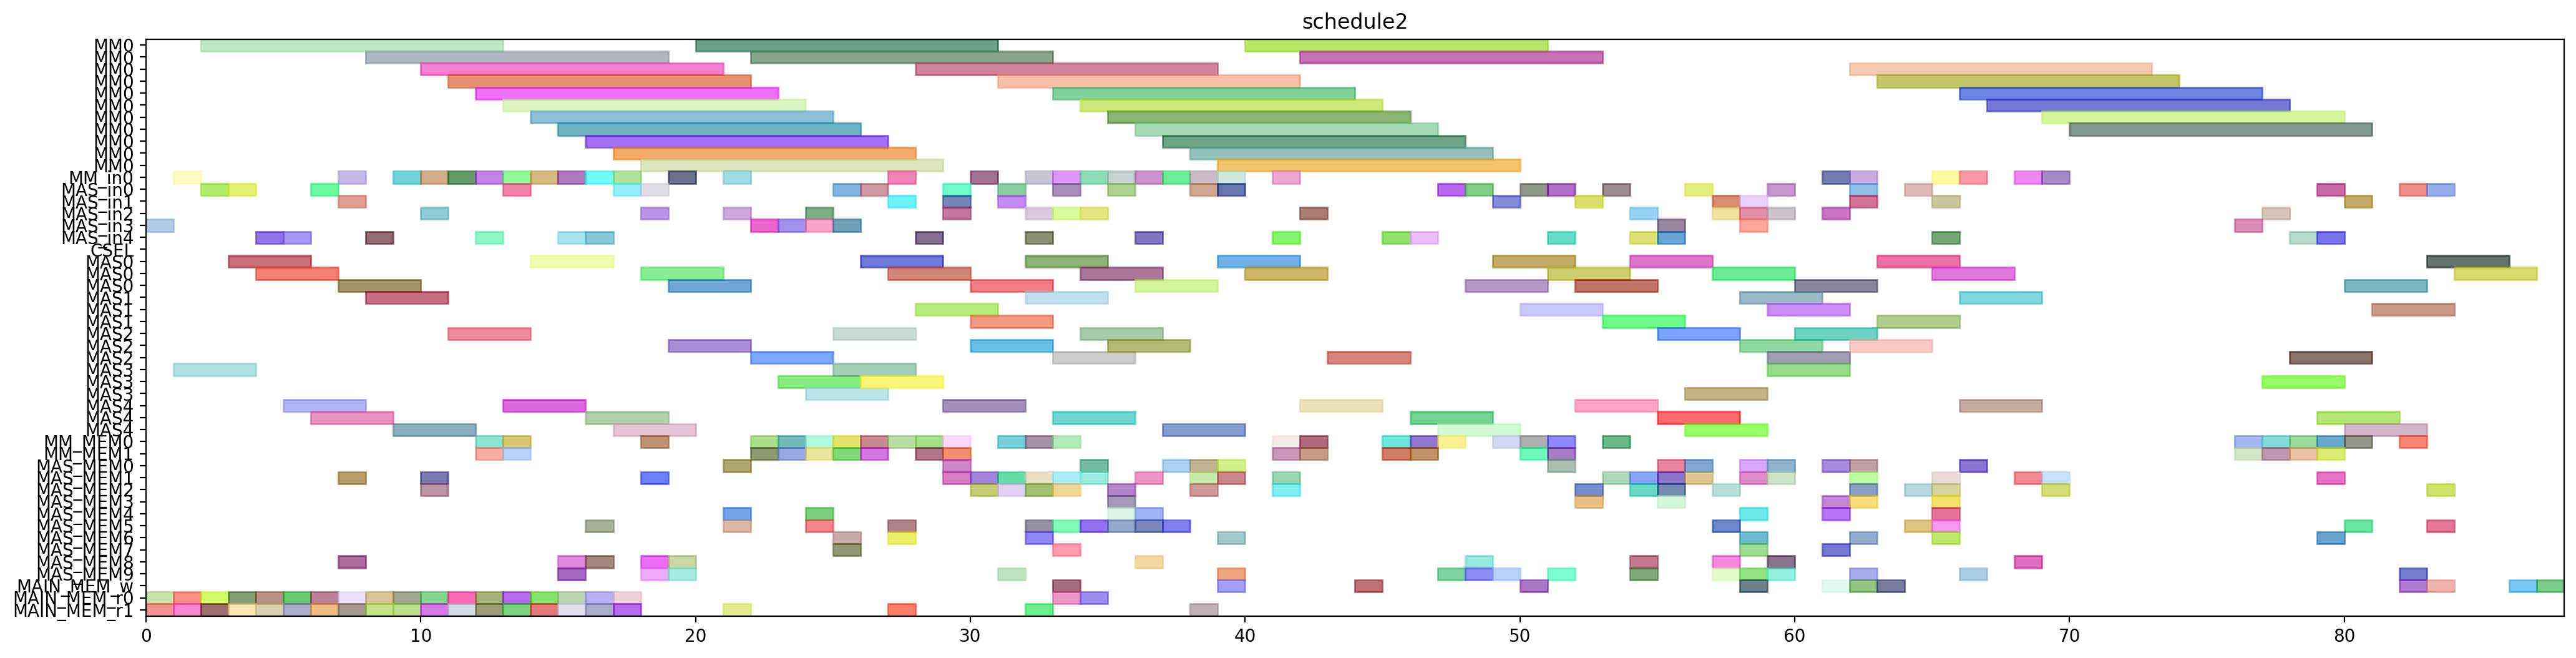

Write the Python code that produced this figure.
from pyschedule import Scenario, solvers, plotters, alt


def solve():
	horizon = 170
	S = Scenario("schedule2", horizon=horizon)

	# resource
	MM = S.Resources('MM', num=1, size=11)
	MM_in = S.Resources('MM_in', num=1)
	MAS_in = S.Resources('MAS_in', num=5)
	CSEL = S.Resource('CSEL')
	MAS = S.Resources('MAS', num=5, size=3, periods=range(1, horizon))
	MM_MEM = S.Resources('MM_MEM', num=2)
	MAS_MEM = S.Resources('MAS_MEM', num=10)
	MAIN_MEM_w = S.Resource('MAIN_MEM_w', size=1)
	MAIN_MEM_r = S.Resources('MAIN_MEM_r', num=2)

	# result of previous scheduling
	t10_t3_in = S.Task('t10_t3_in', length=1, delay_cost=1)
	S += t10_t3_in >= 0
	t10_t3_in += MAS_in[3]

	t10_t3_mem0 = S.Task('t10_t3_mem0', length=1, delay_cost=1)
	S += t10_t3_mem0 >= 0
	t10_t3_mem0 += MAIN_MEM_r[0]

	t10_t3_mem1 = S.Task('t10_t3_mem1', length=1, delay_cost=1)
	S += t10_t3_mem1 >= 0
	t10_t3_mem1 += MAIN_MEM_r[1]

	t10_t3 = S.Task('t10_t3', length=3, delay_cost=1)
	S += t10_t3 >= 1
	t10_t3 += MAS[3]

	t7_t3_in = S.Task('t7_t3_in', length=1, delay_cost=1)
	S += t7_t3_in >= 1
	t7_t3_in += MM_in[0]

	t7_t3_mem0 = S.Task('t7_t3_mem0', length=1, delay_cost=1)
	S += t7_t3_mem0 >= 1
	t7_t3_mem0 += MAIN_MEM_r[0]

	t7_t3_mem1 = S.Task('t7_t3_mem1', length=1, delay_cost=1)
	S += t7_t3_mem1 >= 1
	t7_t3_mem1 += MAIN_MEM_r[1]

	t7_t1_in = S.Task('t7_t1_in', length=1, delay_cost=1)
	S += t7_t1_in >= 2
	t7_t1_in += MAS_in[0]

	t7_t1_mem0 = S.Task('t7_t1_mem0', length=1, delay_cost=1)
	S += t7_t1_mem0 >= 2
	t7_t1_mem0 += MAIN_MEM_r[0]

	t7_t1_mem1 = S.Task('t7_t1_mem1', length=1, delay_cost=1)
	S += t7_t1_mem1 >= 2
	t7_t1_mem1 += MAIN_MEM_r[1]

	t7_t3 = S.Task('t7_t3', length=11, delay_cost=1)
	S += t7_t3 >= 2
	t7_t3 += MM[0]

	t1_t1_in = S.Task('t1_t1_in', length=1, delay_cost=1)
	S += t1_t1_in >= 3
	t1_t1_in += MAS_in[0]

	t1_t1_mem0 = S.Task('t1_t1_mem0', length=1, delay_cost=1)
	S += t1_t1_mem0 >= 3
	t1_t1_mem0 += MAIN_MEM_r[0]

	t1_t1_mem1 = S.Task('t1_t1_mem1', length=1, delay_cost=1)
	S += t1_t1_mem1 >= 3
	t1_t1_mem1 += MAIN_MEM_r[1]

	t7_t1 = S.Task('t7_t1', length=3, delay_cost=1)
	S += t7_t1 >= 3
	t7_t1 += MAS[0]

	t1_t1 = S.Task('t1_t1', length=3, delay_cost=1)
	S += t1_t1 >= 4
	t1_t1 += MAS[0]

	t7_t0_in = S.Task('t7_t0_in', length=1, delay_cost=1)
	S += t7_t0_in >= 4
	t7_t0_in += MAS_in[4]

	t7_t0_mem0 = S.Task('t7_t0_mem0', length=1, delay_cost=1)
	S += t7_t0_mem0 >= 4
	t7_t0_mem0 += MAIN_MEM_r[0]

	t7_t0_mem1 = S.Task('t7_t0_mem1', length=1, delay_cost=1)
	S += t7_t0_mem1 >= 4
	t7_t0_mem1 += MAIN_MEM_r[1]

	t5_t3_in = S.Task('t5_t3_in', length=1, delay_cost=1)
	S += t5_t3_in >= 5
	t5_t3_in += MAS_in[4]

	t5_t3_mem0 = S.Task('t5_t3_mem0', length=1, delay_cost=1)
	S += t5_t3_mem0 >= 5
	t5_t3_mem0 += MAIN_MEM_r[0]

	t5_t3_mem1 = S.Task('t5_t3_mem1', length=1, delay_cost=1)
	S += t5_t3_mem1 >= 5
	t5_t3_mem1 += MAIN_MEM_r[1]

	t7_t0 = S.Task('t7_t0', length=3, delay_cost=1)
	S += t7_t0 >= 5
	t7_t0 += MAS[4]

	t10_t2_in = S.Task('t10_t2_in', length=1, delay_cost=1)
	S += t10_t2_in >= 6
	t10_t2_in += MAS_in[0]

	t10_t2_mem0 = S.Task('t10_t2_mem0', length=1, delay_cost=1)
	S += t10_t2_mem0 >= 6
	t10_t2_mem0 += MAIN_MEM_r[0]

	t10_t2_mem1 = S.Task('t10_t2_mem1', length=1, delay_cost=1)
	S += t10_t2_mem1 >= 6
	t10_t2_mem1 += MAIN_MEM_r[1]

	t5_t3 = S.Task('t5_t3', length=3, delay_cost=1)
	S += t5_t3 >= 6
	t5_t3 += MAS[4]

	t10_t2 = S.Task('t10_t2', length=3, delay_cost=1)
	S += t10_t2 >= 7
	t10_t2 += MAS[0]

	t1_t0_in = S.Task('t1_t0_in', length=1, delay_cost=1)
	S += t1_t0_in >= 7
	t1_t0_in += MAS_in[1]

	t1_t0_mem0 = S.Task('t1_t0_mem0', length=1, delay_cost=1)
	S += t1_t0_mem0 >= 7
	t1_t0_mem0 += MAIN_MEM_r[0]

	t1_t0_mem1 = S.Task('t1_t0_mem1', length=1, delay_cost=1)
	S += t1_t0_mem1 >= 7
	t1_t0_mem1 += MAIN_MEM_r[1]

	t7_t2_in = S.Task('t7_t2_in', length=1, delay_cost=1)
	S += t7_t2_in >= 7
	t7_t2_in += MM_in[0]

	t7_t2_mem0 = S.Task('t7_t2_mem0', length=1, delay_cost=1)
	S += t7_t2_mem0 >= 7
	t7_t2_mem0 += MAS_MEM[8]

	t7_t2_mem1 = S.Task('t7_t2_mem1', length=1, delay_cost=1)
	S += t7_t2_mem1 >= 7
	t7_t2_mem1 += MAS_MEM[1]

	t0_t0_in = S.Task('t0_t0_in', length=1, delay_cost=1)
	S += t0_t0_in >= 8
	t0_t0_in += MAS_in[4]

	t0_t0_mem0 = S.Task('t0_t0_mem0', length=1, delay_cost=1)
	S += t0_t0_mem0 >= 8
	t0_t0_mem0 += MAIN_MEM_r[0]

	t0_t0_mem1 = S.Task('t0_t0_mem1', length=1, delay_cost=1)
	S += t0_t0_mem1 >= 8
	t0_t0_mem1 += MAIN_MEM_r[1]

	t1_t0 = S.Task('t1_t0', length=3, delay_cost=1)
	S += t1_t0 >= 8
	t1_t0 += MAS[1]

	t7_t2 = S.Task('t7_t2', length=11, delay_cost=1)
	S += t7_t2 >= 8
	t7_t2 += MM[0]

	t0_t0 = S.Task('t0_t0', length=3, delay_cost=1)
	S += t0_t0 >= 9
	t0_t0 += MAS[4]

	t5_t0_in = S.Task('t5_t0_in', length=1, delay_cost=1)
	S += t5_t0_in >= 9
	t5_t0_in += MM_in[0]

	t5_t0_mem0 = S.Task('t5_t0_mem0', length=1, delay_cost=1)
	S += t5_t0_mem0 >= 9
	t5_t0_mem0 += MAIN_MEM_r[0]

	t5_t0_mem1 = S.Task('t5_t0_mem1', length=1, delay_cost=1)
	S += t5_t0_mem1 >= 9
	t5_t0_mem1 += MAIN_MEM_r[1]

	t0_t1_in = S.Task('t0_t1_in', length=1, delay_cost=1)
	S += t0_t1_in >= 10
	t0_t1_in += MAS_in[2]

	t0_t1_mem0 = S.Task('t0_t1_mem0', length=1, delay_cost=1)
	S += t0_t1_mem0 >= 10
	t0_t1_mem0 += MAIN_MEM_r[0]

	t0_t1_mem1 = S.Task('t0_t1_mem1', length=1, delay_cost=1)
	S += t0_t1_mem1 >= 10
	t0_t1_mem1 += MAIN_MEM_r[1]

	t1_t2_in = S.Task('t1_t2_in', length=1, delay_cost=1)
	S += t1_t2_in >= 10
	t1_t2_in += MM_in[0]

	t1_t2_mem0 = S.Task('t1_t2_mem0', length=1, delay_cost=1)
	S += t1_t2_mem0 >= 10
	t1_t2_mem0 += MAS_MEM[2]

	t1_t2_mem1 = S.Task('t1_t2_mem1', length=1, delay_cost=1)
	S += t1_t2_mem1 >= 10
	t1_t2_mem1 += MAS_MEM[1]

	t5_t0 = S.Task('t5_t0', length=11, delay_cost=1)
	S += t5_t0 >= 10
	t5_t0 += MM[0]

	t0_t1 = S.Task('t0_t1', length=3, delay_cost=1)
	S += t0_t1 >= 11
	t0_t1 += MAS[2]

	t1_t2 = S.Task('t1_t2', length=11, delay_cost=1)
	S += t1_t2 >= 11
	t1_t2 += MM[0]

	t5_t1_in = S.Task('t5_t1_in', length=1, delay_cost=1)
	S += t5_t1_in >= 11
	t5_t1_in += MM_in[0]

	t5_t1_mem0 = S.Task('t5_t1_mem0', length=1, delay_cost=1)
	S += t5_t1_mem0 >= 11
	t5_t1_mem0 += MAIN_MEM_r[0]

	t5_t1_mem1 = S.Task('t5_t1_mem1', length=1, delay_cost=1)
	S += t5_t1_mem1 >= 11
	t5_t1_mem1 += MAIN_MEM_r[1]

	t10_t0_in = S.Task('t10_t0_in', length=1, delay_cost=1)
	S += t10_t0_in >= 12
	t10_t0_in += MM_in[0]

	t10_t0_mem0 = S.Task('t10_t0_mem0', length=1, delay_cost=1)
	S += t10_t0_mem0 >= 12
	t10_t0_mem0 += MAIN_MEM_r[0]

	t10_t0_mem1 = S.Task('t10_t0_mem1', length=1, delay_cost=1)
	S += t10_t0_mem1 >= 12
	t10_t0_mem1 += MAIN_MEM_r[1]

	t5_t1 = S.Task('t5_t1', length=11, delay_cost=1)
	S += t5_t1 >= 12
	t5_t1 += MM[0]

	t71_in = S.Task('t71_in', length=1, delay_cost=1)
	S += t71_in >= 12
	t71_in += MAS_in[4]

	t71_mem0 = S.Task('t71_mem0', length=1, delay_cost=1)
	S += t71_mem0 >= 12
	t71_mem0 += MM_MEM[0]

	t71_mem1 = S.Task('t71_mem1', length=1, delay_cost=1)
	S += t71_mem1 >= 12
	t71_mem1 += MM_MEM[1]

	t0_t3_in = S.Task('t0_t3_in', length=1, delay_cost=1)
	S += t0_t3_in >= 13
	t0_t3_in += MM_in[0]

	t0_t3_mem0 = S.Task('t0_t3_mem0', length=1, delay_cost=1)
	S += t0_t3_mem0 >= 13
	t0_t3_mem0 += MAIN_MEM_r[0]

	t0_t3_mem1 = S.Task('t0_t3_mem1', length=1, delay_cost=1)
	S += t0_t3_mem1 >= 13
	t0_t3_mem1 += MAIN_MEM_r[1]

	t10_t0 = S.Task('t10_t0', length=11, delay_cost=1)
	S += t10_t0 >= 13
	t10_t0 += MM[0]

	t71 = S.Task('t71', length=3, delay_cost=1)
	S += t71 >= 13
	t71 += MAS[4]

	t7_t5_in = S.Task('t7_t5_in', length=1, delay_cost=1)
	S += t7_t5_in >= 13
	t7_t5_in += MAS_in[0]

	t7_t5_mem0 = S.Task('t7_t5_mem0', length=1, delay_cost=1)
	S += t7_t5_mem0 >= 13
	t7_t5_mem0 += MM_MEM[0]

	t7_t5_mem1 = S.Task('t7_t5_mem1', length=1, delay_cost=1)
	S += t7_t5_mem1 >= 13
	t7_t5_mem1 += MM_MEM[1]

	t0_t3 = S.Task('t0_t3', length=11, delay_cost=1)
	S += t0_t3 >= 14
	t0_t3 += MM[0]

	t1_t3_in = S.Task('t1_t3_in', length=1, delay_cost=1)
	S += t1_t3_in >= 14
	t1_t3_in += MM_in[0]

	t1_t3_mem0 = S.Task('t1_t3_mem0', length=1, delay_cost=1)
	S += t1_t3_mem0 >= 14
	t1_t3_mem0 += MAIN_MEM_r[0]

	t1_t3_mem1 = S.Task('t1_t3_mem1', length=1, delay_cost=1)
	S += t1_t3_mem1 >= 14
	t1_t3_mem1 += MAIN_MEM_r[1]

	t7_t5 = S.Task('t7_t5', length=3, delay_cost=1)
	S += t7_t5 >= 14
	t7_t5 += MAS[0]

	t10_t1_in = S.Task('t10_t1_in', length=1, delay_cost=1)
	S += t10_t1_in >= 15
	t10_t1_in += MM_in[0]

	t10_t1_mem0 = S.Task('t10_t1_mem0', length=1, delay_cost=1)
	S += t10_t1_mem0 >= 15
	t10_t1_mem0 += MAIN_MEM_r[0]

	t10_t1_mem1 = S.Task('t10_t1_mem1', length=1, delay_cost=1)
	S += t10_t1_mem1 >= 15
	t10_t1_mem1 += MAIN_MEM_r[1]

	t1_t3 = S.Task('t1_t3', length=11, delay_cost=1)
	S += t1_t3 >= 15
	t1_t3 += MM[0]

	t81_in = S.Task('t81_in', length=1, delay_cost=1)
	S += t81_in >= 15
	t81_in += MAS_in[4]

	t81_mem0 = S.Task('t81_mem0', length=1, delay_cost=1)
	S += t81_mem0 >= 15
	t81_mem0 += MAS_MEM[8]

	t81_mem1 = S.Task('t81_mem1', length=1, delay_cost=1)
	S += t81_mem1 >= 15
	t81_mem1 += MAS_MEM[9]

	t0_t2_in = S.Task('t0_t2_in', length=1, delay_cost=1)
	S += t0_t2_in >= 16
	t0_t2_in += MM_in[0]

	t0_t2_mem0 = S.Task('t0_t2_mem0', length=1, delay_cost=1)
	S += t0_t2_mem0 >= 16
	t0_t2_mem0 += MAS_MEM[8]

	t0_t2_mem1 = S.Task('t0_t2_mem1', length=1, delay_cost=1)
	S += t0_t2_mem1 >= 16
	t0_t2_mem1 += MAS_MEM[5]

	t10_t1 = S.Task('t10_t1', length=11, delay_cost=1)
	S += t10_t1 >= 16
	t10_t1 += MM[0]

	t5_t2_in = S.Task('t5_t2_in', length=1, delay_cost=1)
	S += t5_t2_in >= 16
	t5_t2_in += MAS_in[4]

	t5_t2_mem0 = S.Task('t5_t2_mem0', length=1, delay_cost=1)
	S += t5_t2_mem0 >= 16
	t5_t2_mem0 += MAIN_MEM_r[0]

	t5_t2_mem1 = S.Task('t5_t2_mem1', length=1, delay_cost=1)
	S += t5_t2_mem1 >= 16
	t5_t2_mem1 += MAIN_MEM_r[1]

	t81 = S.Task('t81', length=3, delay_cost=1)
	S += t81 >= 16
	t81 += MAS[4]

	t0_t2 = S.Task('t0_t2', length=11, delay_cost=1)
	S += t0_t2 >= 17
	t0_t2 += MM[0]

	t10_t4_in = S.Task('t10_t4_in', length=1, delay_cost=1)
	S += t10_t4_in >= 17
	t10_t4_in += MM_in[0]

	t2_t2_in = S.Task('t2_t2_in', length=1, delay_cost=1)
	S += t2_t2_in >= 17
	t2_t2_in += MAS_in[0]

	t2_t2_mem0 = S.Task('t2_t2_mem0', length=1, delay_cost=1)
	S += t2_t2_mem0 >= 17
	t2_t2_mem0 += MAIN_MEM_r[0]

	t2_t2_mem1 = S.Task('t2_t2_mem1', length=1, delay_cost=1)
	S += t2_t2_mem1 >= 17
	t2_t2_mem1 += MAIN_MEM_r[1]

	t5_t2 = S.Task('t5_t2', length=3, delay_cost=1)
	S += t5_t2 >= 17
	t5_t2 += MAS[4]

	t10_t4 = S.Task('t10_t4', length=11, delay_cost=1)
	S += t10_t4 >= 18
	t10_t4 += MM[0]

	t2_t2 = S.Task('t2_t2', length=3, delay_cost=1)
	S += t2_t2 >= 18
	t2_t2 += MAS[0]

	t70_in = S.Task('t70_in', length=1, delay_cost=1)
	S += t70_in >= 18
	t70_in += MAS_in[2]

	t70_mem0 = S.Task('t70_mem0', length=1, delay_cost=1)
	S += t70_mem0 >= 18
	t70_mem0 += MM_MEM[0]

	t70_mem1 = S.Task('t70_mem1', length=1, delay_cost=1)
	S += t70_mem1 >= 18
	t70_mem1 += MAS_MEM[1]

	t91_in = S.Task('t91_in', length=1, delay_cost=1)
	S += t91_in >= 18
	t91_in += MAS_in[0]

	t91_mem0 = S.Task('t91_mem0', length=1, delay_cost=1)
	S += t91_mem0 >= 18
	t91_mem0 += MAS_MEM[8]

	t91_mem1 = S.Task('t91_mem1', length=1, delay_cost=1)
	S += t91_mem1 >= 18
	t91_mem1 += MAS_MEM[9]

	t5_t4_in = S.Task('t5_t4_in', length=1, delay_cost=1)
	S += t5_t4_in >= 19
	t5_t4_in += MM_in[0]

	t5_t4_mem0 = S.Task('t5_t4_mem0', length=1, delay_cost=1)
	S += t5_t4_mem0 >= 19
	t5_t4_mem0 += MAS_MEM[8]

	t5_t4_mem1 = S.Task('t5_t4_mem1', length=1, delay_cost=1)
	S += t5_t4_mem1 >= 19
	t5_t4_mem1 += MAS_MEM[9]

	t70 = S.Task('t70', length=3, delay_cost=1)
	S += t70 >= 19
	t70 += MAS[2]

	t91 = S.Task('t91', length=3, delay_cost=1)
	S += t91 >= 19
	t91 += MAS[0]

	t5_t4 = S.Task('t5_t4', length=11, delay_cost=1)
	S += t5_t4 >= 20
	t5_t4 += MM[0]

	c201_in = S.Task('c201_in', length=1, delay_cost=1)
	S += c201_in >= 21
	c201_in += MM_in[0]

	c201_mem0 = S.Task('c201_mem0', length=1, delay_cost=1)
	S += c201_mem0 >= 21
	c201_mem0 += MAS_MEM[0]

	c201_mem1 = S.Task('c201_mem1', length=1, delay_cost=1)
	S += c201_mem1 >= 21
	c201_mem1 += MAIN_MEM_r[1]

	t80_in = S.Task('t80_in', length=1, delay_cost=1)
	S += t80_in >= 21
	t80_in += MAS_in[2]

	t80_mem0 = S.Task('t80_mem0', length=1, delay_cost=1)
	S += t80_mem0 >= 21
	t80_mem0 += MAS_MEM[4]

	t80_mem1 = S.Task('t80_mem1', length=1, delay_cost=1)
	S += t80_mem1 >= 21
	t80_mem1 += MAS_MEM[5]

	c201 = S.Task('c201', length=11, delay_cost=1)
	S += c201 >= 22
	c201 += MM[0]

	t50_in = S.Task('t50_in', length=1, delay_cost=1)
	S += t50_in >= 22
	t50_in += MAS_in[3]

	t50_mem0 = S.Task('t50_mem0', length=1, delay_cost=1)
	S += t50_mem0 >= 22
	t50_mem0 += MM_MEM[0]

	t50_mem1 = S.Task('t50_mem1', length=1, delay_cost=1)
	S += t50_mem1 >= 22
	t50_mem1 += MM_MEM[1]

	t80 = S.Task('t80', length=3, delay_cost=1)
	S += t80 >= 22
	t80 += MAS[2]

	t50 = S.Task('t50', length=3, delay_cost=1)
	S += t50 >= 23
	t50 += MAS[3]

	t5_t5_in = S.Task('t5_t5_in', length=1, delay_cost=1)
	S += t5_t5_in >= 23
	t5_t5_in += MAS_in[3]

	t5_t5_mem0 = S.Task('t5_t5_mem0', length=1, delay_cost=1)
	S += t5_t5_mem0 >= 23
	t5_t5_mem0 += MM_MEM[0]

	t5_t5_mem1 = S.Task('t5_t5_mem1', length=1, delay_cost=1)
	S += t5_t5_mem1 >= 23
	t5_t5_mem1 += MM_MEM[1]

	t0_t5_in = S.Task('t0_t5_in', length=1, delay_cost=1)
	S += t0_t5_in >= 24
	t0_t5_in += MAS_in[2]

	t0_t5_mem0 = S.Task('t0_t5_mem0', length=1, delay_cost=1)
	S += t0_t5_mem0 >= 24
	t0_t5_mem0 += MM_MEM[0]

	t0_t5_mem1 = S.Task('t0_t5_mem1', length=1, delay_cost=1)
	S += t0_t5_mem1 >= 24
	t0_t5_mem1 += MM_MEM[1]

	t5_t5 = S.Task('t5_t5', length=3, delay_cost=1)
	S += t5_t5 >= 24
	t5_t5 += MAS[3]

	t90_in = S.Task('t90_in', length=1, delay_cost=1)
	S += t90_in >= 24
	t90_in += MAS_in[3]

	t90_mem0 = S.Task('t90_mem0', length=1, delay_cost=1)
	S += t90_mem0 >= 24
	t90_mem0 += MAS_MEM[4]

	t90_mem1 = S.Task('t90_mem1', length=1, delay_cost=1)
	S += t90_mem1 >= 24
	t90_mem1 += MAS_MEM[5]

	t01_in = S.Task('t01_in', length=1, delay_cost=1)
	S += t01_in >= 25
	t01_in += MAS_in[0]

	t01_mem0 = S.Task('t01_mem0', length=1, delay_cost=1)
	S += t01_mem0 >= 25
	t01_mem0 += MM_MEM[0]

	t01_mem1 = S.Task('t01_mem1', length=1, delay_cost=1)
	S += t01_mem1 >= 25
	t01_mem1 += MM_MEM[1]

	t0_t5 = S.Task('t0_t5', length=3, delay_cost=1)
	S += t0_t5 >= 25
	t0_t5 += MAS[2]

	t60_in = S.Task('t60_in', length=1, delay_cost=1)
	S += t60_in >= 25
	t60_in += MAS_in[3]

	t60_mem0 = S.Task('t60_mem0', length=1, delay_cost=1)
	S += t60_mem0 >= 25
	t60_mem0 += MAS_MEM[6]

	t60_mem1 = S.Task('t60_mem1', length=1, delay_cost=1)
	S += t60_mem1 >= 25
	t60_mem1 += MAS_MEM[7]

	t90 = S.Task('t90', length=3, delay_cost=1)
	S += t90 >= 25
	t90 += MAS[3]

	t01 = S.Task('t01', length=3, delay_cost=1)
	S += t01 >= 26
	t01 += MAS[0]

	t60 = S.Task('t60', length=3, delay_cost=1)
	S += t60 >= 26
	t60 += MAS[3]

	t00_in = S.Task('t00_in', length=1, delay_cost=1)
	S += t00_in >= 27
	t00_in += MAS_in[1]

	t00_mem0 = S.Task('t00_mem0', length=1, delay_cost=1)
	S += t00_mem0 >= 27
	t00_mem0 += MM_MEM[0]

	t00_mem1 = S.Task('t00_mem1', length=1, delay_cost=1)
	S += t00_mem1 >= 27
	t00_mem1 += MAS_MEM[5]

	t00 = S.Task('t00', length=3, delay_cost=1)
	S += t00 >= 28
	t00 += MAS[1]

	t1_t5_in = S.Task('t1_t5_in', length=1, delay_cost=1)
	S += t1_t5_in >= 28
	t1_t5_in += MAS_in[4]

	t1_t5_mem0 = S.Task('t1_t5_mem0', length=1, delay_cost=1)
	S += t1_t5_mem0 >= 28
	t1_t5_mem0 += MM_MEM[0]

	t1_t5_mem1 = S.Task('t1_t5_mem1', length=1, delay_cost=1)
	S += t1_t5_mem1 >= 28
	t1_t5_mem1 += MM_MEM[1]

	t10_t5_in = S.Task('t10_t5_in', length=1, delay_cost=1)
	S += t10_t5_in >= 29
	t10_t5_in += MAS_in[2]

	t1_t5 = S.Task('t1_t5', length=3, delay_cost=1)
	S += t1_t5 >= 29
	t1_t5 += MAS[4]

	t10_t5 = S.Task('t10_t5', length=3, delay_cost=1)
	S += t10_t5 >= 30
	t10_t5 += MAS[2]

	t18_t3_in = S.Task('t18_t3_in', length=1, delay_cost=1)
	S += t18_t3_in >= 30
	t18_t3_in += MM_in[0]

	t18_t3_mem0 = S.Task('t18_t3_mem0', length=1, delay_cost=1)
	S += t18_t3_mem0 >= 30
	t18_t3_mem0 += MAS_MEM[2]

	t18_t3_mem1 = S.Task('t18_t3_mem1', length=1, delay_cost=1)
	S += t18_t3_mem1 >= 30
	t18_t3_mem1 += MAS_MEM[1]

	t12_t2_in = S.Task('t12_t2_in', length=1, delay_cost=1)
	S += t12_t2_in >= 31
	t12_t2_in += MAS_in[1]

	t12_t2_mem0 = S.Task('t12_t2_mem0', length=1, delay_cost=1)
	S += t12_t2_mem0 >= 31
	t12_t2_mem0 += MAS_MEM[2]

	t12_t2_mem1 = S.Task('t12_t2_mem1', length=1, delay_cost=1)
	S += t12_t2_mem1 >= 31
	t12_t2_mem1 += MAS_MEM[1]

	t18_t3 = S.Task('t18_t3', length=11, delay_cost=1)
	S += t18_t3 >= 31
	t18_t3 += MM[0]

	c010_in = S.Task('c010_in', length=1, delay_cost=1)
	S += c010_in >= 32
	c010_in += MM_in[0]

	c010_mem0 = S.Task('c010_mem0', length=1, delay_cost=1)
	S += c010_mem0 >= 32
	c010_mem0 += MAS_MEM[6]

	c010_mem1 = S.Task('c010_mem1', length=1, delay_cost=1)
	S += c010_mem1 >= 32
	c010_mem1 += MAIN_MEM_r[1]

	t12_t2 = S.Task('t12_t2', length=3, delay_cost=1)
	S += t12_t2 >= 32
	t12_t2 += MAS[1]

	t18_t0_in = S.Task('t18_t0_in', length=1, delay_cost=1)
	S += t18_t0_in >= 32
	t18_t0_in += MAS_in[4]

	t18_t0_mem0 = S.Task('t18_t0_mem0', length=1, delay_cost=1)
	S += t18_t0_mem0 >= 32
	t18_t0_mem0 += MAS_MEM[2]

	t18_t0_mem1 = S.Task('t18_t0_mem1', length=1, delay_cost=1)
	S += t18_t0_mem1 >= 32
	t18_t0_mem1 += MAS_MEM[1]

	c010 = S.Task('c010', length=11, delay_cost=1)
	S += c010 >= 33
	c010 += MM[0]

	c201_w = S.Task('c201_w', length=1, delay_cost=1)
	S += c201_w >= 33
	c201_w += MAIN_MEM_w

	t18_t0 = S.Task('t18_t0', length=3, delay_cost=1)
	S += t18_t0 >= 33
	t18_t0 += MAS[4]

	t18_t1_in = S.Task('t18_t1_in', length=1, delay_cost=1)
	S += t18_t1_in >= 33
	t18_t1_in += MAS_in[0]

	t18_t1_mem0 = S.Task('t18_t1_mem0', length=1, delay_cost=1)
	S += t18_t1_mem0 >= 33
	t18_t1_mem0 += MAS_MEM[2]

	t18_t1_mem1 = S.Task('t18_t1_mem1', length=1, delay_cost=1)
	S += t18_t1_mem1 >= 33
	t18_t1_mem1 += MAS_MEM[1]

	t2_t1_in = S.Task('t2_t1_in', length=1, delay_cost=1)
	S += t2_t1_in >= 33
	t2_t1_in += MM_in[0]

	t2_t1_mem0 = S.Task('t2_t1_mem0', length=1, delay_cost=1)
	S += t2_t1_mem0 >= 33
	t2_t1_mem0 += MAIN_MEM_r[0]

	t2_t1_mem1 = S.Task('t2_t1_mem1', length=1, delay_cost=1)
	S += t2_t1_mem1 >= 33
	t2_t1_mem1 += MAS_MEM[5]

	t51_in = S.Task('t51_in', length=1, delay_cost=1)
	S += t51_in >= 33
	t51_in += MAS_in[2]

	t51_mem0 = S.Task('t51_mem0', length=1, delay_cost=1)
	S += t51_mem0 >= 33
	t51_mem0 += MM_MEM[0]

	t51_mem1 = S.Task('t51_mem1', length=1, delay_cost=1)
	S += t51_mem1 >= 33
	t51_mem1 += MAS_MEM[7]

	t18_t1 = S.Task('t18_t1', length=3, delay_cost=1)
	S += t18_t1 >= 34
	t18_t1 += MAS[0]

	t2_t0_in = S.Task('t2_t0_in', length=1, delay_cost=1)
	S += t2_t0_in >= 34
	t2_t0_in += MM_in[0]

	t2_t0_mem0 = S.Task('t2_t0_mem0', length=1, delay_cost=1)
	S += t2_t0_mem0 >= 34
	t2_t0_mem0 += MAIN_MEM_r[0]

	t2_t0_mem1 = S.Task('t2_t0_mem1', length=1, delay_cost=1)
	S += t2_t0_mem1 >= 34
	t2_t0_mem1 += MAS_MEM[1]

	t2_t1 = S.Task('t2_t1', length=11, delay_cost=1)
	S += t2_t1 >= 34
	t2_t1 += MM[0]

	t2_t3_in = S.Task('t2_t3_in', length=1, delay_cost=1)
	S += t2_t3_in >= 34
	t2_t3_in += MAS_in[2]

	t2_t3_mem0 = S.Task('t2_t3_mem0', length=1, delay_cost=1)
	S += t2_t3_mem0 >= 34
	t2_t3_mem0 += MAS_MEM[0]

	t2_t3_mem1 = S.Task('t2_t3_mem1', length=1, delay_cost=1)
	S += t2_t3_mem1 >= 34
	t2_t3_mem1 += MAS_MEM[5]

	t51 = S.Task('t51', length=3, delay_cost=1)
	S += t51 >= 34
	t51 += MAS[2]

	t2_t0 = S.Task('t2_t0', length=11, delay_cost=1)
	S += t2_t0 >= 35
	t2_t0 += MM[0]

	t2_t3 = S.Task('t2_t3', length=3, delay_cost=1)
	S += t2_t3 >= 35
	t2_t3 += MAS[2]

	t18_t2_in = S.Task('t18_t2_in', length=1, delay_cost=1)
	S += t18_t2_in >= 36
	t18_t2_in += MM_in[0]

	t18_t2_mem0 = S.Task('t18_t2_mem0', length=1, delay_cost=1)
	S += t18_t2_mem0 >= 36
	t18_t2_mem0 += MAS_MEM[8]

	t18_t2_mem1 = S.Task('t18_t2_mem1', length=1, delay_cost=1)
	S += t18_t2_mem1 >= 36
	t18_t2_mem1 += MAS_MEM[1]

	t61_in = S.Task('t61_in', length=1, delay_cost=1)
	S += t61_in >= 36
	t61_in += MAS_in[4]

	t61_mem0 = S.Task('t61_mem0', length=1, delay_cost=1)
	S += t61_mem0 >= 36
	t61_mem0 += MAS_MEM[4]

	t61_mem1 = S.Task('t61_mem1', length=1, delay_cost=1)
	S += t61_mem1 >= 36
	t61_mem1 += MAS_MEM[5]

	t18_t2 = S.Task('t18_t2', length=11, delay_cost=1)
	S += t18_t2 >= 37
	t18_t2 += MM[0]

	t2_t4_in = S.Task('t2_t4_in', length=1, delay_cost=1)
	S += t2_t4_in >= 37
	t2_t4_in += MM_in[0]

	t2_t4_mem0 = S.Task('t2_t4_mem0', length=1, delay_cost=1)
	S += t2_t4_mem0 >= 37
	t2_t4_mem0 += MAS_MEM[0]

	t2_t4_mem1 = S.Task('t2_t4_mem1', length=1, delay_cost=1)
	S += t2_t4_mem1 >= 37
	t2_t4_mem1 += MAS_MEM[5]

	t61 = S.Task('t61', length=3, delay_cost=1)
	S += t61 >= 37
	t61 += MAS[4]

	t2_t4 = S.Task('t2_t4', length=11, delay_cost=1)
	S += t2_t4 >= 38
	t2_t4 += MM[0]

	new_TX_t3_in = S.Task('new_TX_t3_in', length=1, delay_cost=1)
	S += new_TX_t3_in >= 39
	new_TX_t3_in += MAS_in[0]

	new_TX_t3_mem0 = S.Task('new_TX_t3_mem0', length=1, delay_cost=1)
	S += new_TX_t3_mem0 >= 39
	new_TX_t3_mem0 += MAS_MEM[6]

	new_TX_t3_mem1 = S.Task('new_TX_t3_mem1', length=1, delay_cost=1)
	S += new_TX_t3_mem1 >= 39
	new_TX_t3_mem1 += MAS_MEM[9]

	new_TX_t3 = S.Task('new_TX_t3', length=3, delay_cost=1)
	S += new_TX_t3 >= 40
	new_TX_t3 += MAS[0]

	t18_t5_in = S.Task('t18_t5_in', length=1, delay_cost=1)
	S += t18_t5_in >= 41
	t18_t5_in += MAS_in[4]

	t18_t5_mem0 = S.Task('t18_t5_mem0', length=1, delay_cost=1)
	S += t18_t5_mem0 >= 41
	t18_t5_mem0 += MM_MEM[0]

	t18_t5_mem1 = S.Task('t18_t5_mem1', length=1, delay_cost=1)
	S += t18_t5_mem1 >= 41
	t18_t5_mem1 += MM_MEM[1]

	t181_in = S.Task('t181_in', length=1, delay_cost=1)
	S += t181_in >= 42
	t181_in += MAS_in[2]

	t181_mem0 = S.Task('t181_mem0', length=1, delay_cost=1)
	S += t181_mem0 >= 42
	t181_mem0 += MM_MEM[0]

	t181_mem1 = S.Task('t181_mem1', length=1, delay_cost=1)
	S += t181_mem1 >= 42
	t181_mem1 += MM_MEM[1]

	t18_t5 = S.Task('t18_t5', length=3, delay_cost=1)
	S += t18_t5 >= 42
	t18_t5 += MAS[4]

	t181 = S.Task('t181', length=3, delay_cost=1)
	S += t181 >= 43
	t181 += MAS[2]

	c010_w = S.Task('c010_w', length=1, delay_cost=1)
	S += c010_w >= 44
	c010_w += MAIN_MEM_w

	t20_in = S.Task('t20_in', length=1, delay_cost=1)
	S += t20_in >= 45
	t20_in += MAS_in[4]

	t20_mem0 = S.Task('t20_mem0', length=1, delay_cost=1)
	S += t20_mem0 >= 45
	t20_mem0 += MM_MEM[0]

	t20_mem1 = S.Task('t20_mem1', length=1, delay_cost=1)
	S += t20_mem1 >= 45
	t20_mem1 += MM_MEM[1]

	t20 = S.Task('t20', length=3, delay_cost=1)
	S += t20 >= 46
	t20 += MAS[4]

	t2_t5_in = S.Task('t2_t5_in', length=1, delay_cost=1)
	S += t2_t5_in >= 46
	t2_t5_in += MAS_in[4]

	t2_t5_mem0 = S.Task('t2_t5_mem0', length=1, delay_cost=1)
	S += t2_t5_mem0 >= 46
	t2_t5_mem0 += MM_MEM[0]

	t2_t5_mem1 = S.Task('t2_t5_mem1', length=1, delay_cost=1)
	S += t2_t5_mem1 >= 46
	t2_t5_mem1 += MM_MEM[1]

	t2_t5 = S.Task('t2_t5', length=3, delay_cost=1)
	S += t2_t5 >= 47
	t2_t5 += MAS[4]


	# new tasks
	t11 = S.Task('t11', length=3, delay_cost=1)
	t11 += alt(MAS)
	t11_in = S.Task('t11_in', length=1, delay_cost=1)
	t11_in += alt(MAS_in)
	S += t11_in*MAS_in[0]<=t11*MAS[0]

	S += t11_in*MAS_in[1]<=t11*MAS[1]

	S += t11_in*MAS_in[2]<=t11*MAS[2]

	S += t11_in*MAS_in[3]<=t11*MAS[3]

	S += t11_in*MAS_in[4]<=t11*MAS[4]

	S += t11<34

	t11_mem0 = S.Task('t11_mem0', length=1, delay_cost=1)
	t11_mem0 += MM_MEM[0]
	S += 25 < t11_mem0
	S += t11_mem0 <= t11

	t11_mem1 = S.Task('t11_mem1', length=1, delay_cost=1)
	t11_mem1 += MM_MEM[1]
	S += 25 < t11_mem1
	S += t11_mem1 <= t11

	t100 = S.Task('t100', length=3, delay_cost=1)
	t100 += alt(MAS)
	t100_in = S.Task('t100_in', length=1, delay_cost=1)
	t100_in += alt(MAS_in)
	S += t100_in*MAS_in[0]<=t100*MAS[0]

	S += t100_in*MAS_in[1]<=t100*MAS[1]

	S += t100_in*MAS_in[2]<=t100*MAS[2]

	S += t100_in*MAS_in[3]<=t100*MAS[3]

	S += t100_in*MAS_in[4]<=t100*MAS[4]

	S += t100<1000

	t100_mem0 = S.Task('t100_mem0', length=1, delay_cost=1)
	t100_mem0 += MM_MEM[0]
	S += 23 < t100_mem0
	S += t100_mem0 <= t100

	t100_mem1 = S.Task('t100_mem1', length=1, delay_cost=1)
	t100_mem1 += MM_MEM[1]
	S += 26 < t100_mem1
	S += t100_mem1 <= t100

	t10 = S.Task('t10', length=3, delay_cost=1)
	t10 += alt(MAS)
	t10_in = S.Task('t10_in', length=1, delay_cost=1)
	t10_in += alt(MAS_in)
	S += t10_in*MAS_in[0]<=t10*MAS[0]

	S += t10_in*MAS_in[1]<=t10*MAS[1]

	S += t10_in*MAS_in[2]<=t10*MAS[2]

	S += t10_in*MAS_in[3]<=t10*MAS[3]

	S += t10_in*MAS_in[4]<=t10*MAS[4]

	S += t10<35

	t10_mem0 = S.Task('t10_mem0', length=1, delay_cost=1)
	t10_mem0 += MM_MEM[0]
	S += 21 < t10_mem0
	S += t10_mem0 <= t10

	t10_mem1 = S.Task('t10_mem1', length=1, delay_cost=1)
	t10_mem1 += MAS_MEM[9]
	S += 31 < t10_mem1
	S += t10_mem1 <= t10

	t101 = S.Task('t101', length=3, delay_cost=1)
	t101 += alt(MAS)
	t101_in = S.Task('t101_in', length=1, delay_cost=1)
	t101_in += alt(MAS_in)
	S += t101_in*MAS_in[0]<=t101*MAS[0]

	S += t101_in*MAS_in[1]<=t101*MAS[1]

	S += t101_in*MAS_in[2]<=t101*MAS[2]

	S += t101_in*MAS_in[3]<=t101*MAS[3]

	S += t101_in*MAS_in[4]<=t101*MAS[4]

	S += t101<1000

	t101_mem0 = S.Task('t101_mem0', length=1, delay_cost=1)
	t101_mem0 += MM_MEM[0]
	S += 28 < t101_mem0
	S += t101_mem0 <= t101

	t101_mem1 = S.Task('t101_mem1', length=1, delay_cost=1)
	t101_mem1 += MAS_MEM[5]
	S += 32 < t101_mem1
	S += t101_mem1 <= t101

	t110 = S.Task('t110', length=3, delay_cost=1)
	t110 += alt(MAS)
	t110_in = S.Task('t110_in', length=1, delay_cost=1)
	t110_in += alt(MAS_in)
	S += t110_in*MAS_in[0]<=t110*MAS[0]

	S += t110_in*MAS_in[1]<=t110*MAS[1]

	S += t110_in*MAS_in[2]<=t110*MAS[2]

	S += t110_in*MAS_in[3]<=t110*MAS[3]

	S += t110_in*MAS_in[4]<=t110*MAS[4]

	S += t110<33

	t110_mem0 = S.Task('t110_mem0', length=1, delay_cost=1)
	t110_mem0 += alt(MAS_MEM)
	S += (t100*MAS[0])-1 < t110_mem0*MAS_MEM[0]
	S += (t100*MAS[1])-1 < t110_mem0*MAS_MEM[2]
	S += (t100*MAS[2])-1 < t110_mem0*MAS_MEM[4]
	S += (t100*MAS[3])-1 < t110_mem0*MAS_MEM[6]
	S += (t100*MAS[4])-1 < t110_mem0*MAS_MEM[8]
	S += t110_mem0 <= t110

	t110_mem1 = S.Task('t110_mem1', length=1, delay_cost=1)
	t110_mem1 += alt(MAS_MEM)
	S += (t100*MAS[0])-1 < t110_mem1*MAS_MEM[1]
	S += (t100*MAS[1])-1 < t110_mem1*MAS_MEM[3]
	S += (t100*MAS[2])-1 < t110_mem1*MAS_MEM[5]
	S += (t100*MAS[3])-1 < t110_mem1*MAS_MEM[7]
	S += (t100*MAS[4])-1 < t110_mem1*MAS_MEM[9]
	S += t110_mem1 <= t110

	t111 = S.Task('t111', length=3, delay_cost=1)
	t111 += alt(MAS)
	t111_in = S.Task('t111_in', length=1, delay_cost=1)
	t111_in += alt(MAS_in)
	S += t111_in*MAS_in[0]<=t111*MAS[0]

	S += t111_in*MAS_in[1]<=t111*MAS[1]

	S += t111_in*MAS_in[2]<=t111*MAS[2]

	S += t111_in*MAS_in[3]<=t111*MAS[3]

	S += t111_in*MAS_in[4]<=t111*MAS[4]

	S += t111<40

	t111_mem0 = S.Task('t111_mem0', length=1, delay_cost=1)
	t111_mem0 += alt(MAS_MEM)
	S += (t101*MAS[0])-1 < t111_mem0*MAS_MEM[0]
	S += (t101*MAS[1])-1 < t111_mem0*MAS_MEM[2]
	S += (t101*MAS[2])-1 < t111_mem0*MAS_MEM[4]
	S += (t101*MAS[3])-1 < t111_mem0*MAS_MEM[6]
	S += (t101*MAS[4])-1 < t111_mem0*MAS_MEM[8]
	S += t111_mem0 <= t111

	t111_mem1 = S.Task('t111_mem1', length=1, delay_cost=1)
	t111_mem1 += alt(MAS_MEM)
	S += (t101*MAS[0])-1 < t111_mem1*MAS_MEM[1]
	S += (t101*MAS[1])-1 < t111_mem1*MAS_MEM[3]
	S += (t101*MAS[2])-1 < t111_mem1*MAS_MEM[5]
	S += (t101*MAS[3])-1 < t111_mem1*MAS_MEM[7]
	S += (t101*MAS[4])-1 < t111_mem1*MAS_MEM[9]
	S += t111_mem1 <= t111

	t12_t0 = S.Task('t12_t0', length=11, delay_cost=1)
	t12_t0 += alt(MM)
	t12_t0_in = S.Task('t12_t0_in', length=1, delay_cost=1)
	t12_t0_in += alt(MM_in)
	S += t12_t0_in*MM_in[0]<=t12_t0*MM[0]
	S += t12_t0<1000

	t12_t0_mem0 = S.Task('t12_t0_mem0', length=1, delay_cost=1)
	t12_t0_mem0 += MAS_MEM[2]
	S += 30 < t12_t0_mem0
	S += t12_t0_mem0 <= t12_t0

	t12_t0_mem1 = S.Task('t12_t0_mem1', length=1, delay_cost=1)
	t12_t0_mem1 += alt(MAS_MEM)
	S += (t110*MAS[0])-1 < t12_t0_mem1*MAS_MEM[1]
	S += (t110*MAS[1])-1 < t12_t0_mem1*MAS_MEM[3]
	S += (t110*MAS[2])-1 < t12_t0_mem1*MAS_MEM[5]
	S += (t110*MAS[3])-1 < t12_t0_mem1*MAS_MEM[7]
	S += (t110*MAS[4])-1 < t12_t0_mem1*MAS_MEM[9]
	S += t12_t0_mem1 <= t12_t0

	t12_t1 = S.Task('t12_t1', length=11, delay_cost=1)
	t12_t1 += alt(MM)
	t12_t1_in = S.Task('t12_t1_in', length=1, delay_cost=1)
	t12_t1_in += alt(MM_in)
	S += t12_t1_in*MM_in[0]<=t12_t1*MM[0]
	S += t12_t1<1000

	t12_t1_mem0 = S.Task('t12_t1_mem0', length=1, delay_cost=1)
	t12_t1_mem0 += MAS_MEM[0]
	S += 28 < t12_t1_mem0
	S += t12_t1_mem0 <= t12_t1

	t12_t1_mem1 = S.Task('t12_t1_mem1', length=1, delay_cost=1)
	t12_t1_mem1 += alt(MAS_MEM)
	S += (t111*MAS[0])-1 < t12_t1_mem1*MAS_MEM[1]
	S += (t111*MAS[1])-1 < t12_t1_mem1*MAS_MEM[3]
	S += (t111*MAS[2])-1 < t12_t1_mem1*MAS_MEM[5]
	S += (t111*MAS[3])-1 < t12_t1_mem1*MAS_MEM[7]
	S += (t111*MAS[4])-1 < t12_t1_mem1*MAS_MEM[9]
	S += t12_t1_mem1 <= t12_t1

	t12_t3 = S.Task('t12_t3', length=3, delay_cost=1)
	t12_t3 += alt(MAS)
	t12_t3_in = S.Task('t12_t3_in', length=1, delay_cost=1)
	t12_t3_in += alt(MAS_in)
	S += t12_t3_in*MAS_in[0]<=t12_t3*MAS[0]

	S += t12_t3_in*MAS_in[1]<=t12_t3*MAS[1]

	S += t12_t3_in*MAS_in[2]<=t12_t3*MAS[2]

	S += t12_t3_in*MAS_in[3]<=t12_t3*MAS[3]

	S += t12_t3_in*MAS_in[4]<=t12_t3*MAS[4]

	S += t12_t3<1000

	t12_t3_mem0 = S.Task('t12_t3_mem0', length=1, delay_cost=1)
	t12_t3_mem0 += alt(MAS_MEM)
	S += (t110*MAS[0])-1 < t12_t3_mem0*MAS_MEM[0]
	S += (t110*MAS[1])-1 < t12_t3_mem0*MAS_MEM[2]
	S += (t110*MAS[2])-1 < t12_t3_mem0*MAS_MEM[4]
	S += (t110*MAS[3])-1 < t12_t3_mem0*MAS_MEM[6]
	S += (t110*MAS[4])-1 < t12_t3_mem0*MAS_MEM[8]
	S += t12_t3_mem0 <= t12_t3

	t12_t3_mem1 = S.Task('t12_t3_mem1', length=1, delay_cost=1)
	t12_t3_mem1 += alt(MAS_MEM)
	S += (t111*MAS[0])-1 < t12_t3_mem1*MAS_MEM[1]
	S += (t111*MAS[1])-1 < t12_t3_mem1*MAS_MEM[3]
	S += (t111*MAS[2])-1 < t12_t3_mem1*MAS_MEM[5]
	S += (t111*MAS[3])-1 < t12_t3_mem1*MAS_MEM[7]
	S += (t111*MAS[4])-1 < t12_t3_mem1*MAS_MEM[9]
	S += t12_t3_mem1 <= t12_t3

	c011 = S.Task('c011', length=11, delay_cost=1)
	c011 += alt(MM)
	c011_in = S.Task('c011_in', length=1, delay_cost=1)
	c011_in += alt(MM_in)
	S += c011_in*MM_in[0]<=c011*MM[0]
	S += 0<c011

	c011_w = S.Task('c011_w', length=1, delay_cost=1)
	c011_w += alt(MAIN_MEM_w)
	S += c011 <= c011_w

	S += c011<1000

	c011_mem0 = S.Task('c011_mem0', length=1, delay_cost=1)
	c011_mem0 += alt(MAS_MEM)
	S += (t111*MAS[0])-1 < c011_mem0*MAS_MEM[0]
	S += (t111*MAS[1])-1 < c011_mem0*MAS_MEM[2]
	S += (t111*MAS[2])-1 < c011_mem0*MAS_MEM[4]
	S += (t111*MAS[3])-1 < c011_mem0*MAS_MEM[6]
	S += (t111*MAS[4])-1 < c011_mem0*MAS_MEM[8]
	S += c011_mem0 <= c011

	c011_mem1 = S.Task('c011_mem1', length=1, delay_cost=1)
	c011_mem1 += MAIN_MEM_r[1]
	S += c011_mem1 <= c011

	t21 = S.Task('t21', length=3, delay_cost=1)
	t21 += alt(MAS)
	t21_in = S.Task('t21_in', length=1, delay_cost=1)
	t21_in += alt(MAS_in)
	S += t21_in*MAS_in[0]<=t21*MAS[0]

	S += t21_in*MAS_in[1]<=t21*MAS[1]

	S += t21_in*MAS_in[2]<=t21*MAS[2]

	S += t21_in*MAS_in[3]<=t21*MAS[3]

	S += t21_in*MAS_in[4]<=t21*MAS[4]

	t21_mem0 = S.Task('t21_mem0', length=1, delay_cost=1)
	t21_mem0 += MM_MEM[0]
	S += 48 < t21_mem0
	S += t21_mem0 <= t21

	t21_mem1 = S.Task('t21_mem1', length=1, delay_cost=1)
	t21_mem1 += MAS_MEM[9]
	S += 49 < t21_mem1
	S += t21_mem1 <= t21

	t30 = S.Task('t30', length=3, delay_cost=1)
	t30 += alt(MAS)
	t30_in = S.Task('t30_in', length=1, delay_cost=1)
	t30_in += alt(MAS_in)
	S += t30_in*MAS_in[0]<=t30*MAS[0]

	S += t30_in*MAS_in[1]<=t30*MAS[1]

	S += t30_in*MAS_in[2]<=t30*MAS[2]

	S += t30_in*MAS_in[3]<=t30*MAS[3]

	S += t30_in*MAS_in[4]<=t30*MAS[4]

	t30_mem0 = S.Task('t30_mem0', length=1, delay_cost=1)
	t30_mem0 += MAS_MEM[8]
	S += 48 < t30_mem0
	S += t30_mem0 <= t30

	t30_mem1 = S.Task('t30_mem1', length=1, delay_cost=1)
	t30_mem1 += MAS_MEM[9]
	S += 48 < t30_mem1
	S += t30_mem1 <= t30

	t12_t4 = S.Task('t12_t4', length=11, delay_cost=1)
	t12_t4 += alt(MM)
	t12_t4_in = S.Task('t12_t4_in', length=1, delay_cost=1)
	t12_t4_in += alt(MM_in)
	S += t12_t4_in*MM_in[0]<=t12_t4*MM[0]
	t12_t4_mem0 = S.Task('t12_t4_mem0', length=1, delay_cost=1)
	t12_t4_mem0 += MAS_MEM[2]
	S += 34 < t12_t4_mem0
	S += t12_t4_mem0 <= t12_t4

	t12_t4_mem1 = S.Task('t12_t4_mem1', length=1, delay_cost=1)
	t12_t4_mem1 += alt(MAS_MEM)
	S += (t12_t3*MAS[0])-1 < t12_t4_mem1*MAS_MEM[1]
	S += (t12_t3*MAS[1])-1 < t12_t4_mem1*MAS_MEM[3]
	S += (t12_t3*MAS[2])-1 < t12_t4_mem1*MAS_MEM[5]
	S += (t12_t3*MAS[3])-1 < t12_t4_mem1*MAS_MEM[7]
	S += (t12_t3*MAS[4])-1 < t12_t4_mem1*MAS_MEM[9]
	S += t12_t4_mem1 <= t12_t4

	t120 = S.Task('t120', length=3, delay_cost=1)
	t120 += alt(MAS)
	t120_in = S.Task('t120_in', length=1, delay_cost=1)
	t120_in += alt(MAS_in)
	S += t120_in*MAS_in[0]<=t120*MAS[0]

	S += t120_in*MAS_in[1]<=t120*MAS[1]

	S += t120_in*MAS_in[2]<=t120*MAS[2]

	S += t120_in*MAS_in[3]<=t120*MAS[3]

	S += t120_in*MAS_in[4]<=t120*MAS[4]

	t120_mem0 = S.Task('t120_mem0', length=1, delay_cost=1)
	t120_mem0 += alt(MM_MEM)
	S += (t12_t0*MM[0])-1 < t120_mem0*MM_MEM[0]
	S += t120_mem0 <= t120

	t120_mem1 = S.Task('t120_mem1', length=1, delay_cost=1)
	t120_mem1 += alt(MM_MEM)
	S += (t12_t1*MM[0])-1 < t120_mem1*MM_MEM[1]
	S += t120_mem1 <= t120

	t12_t5 = S.Task('t12_t5', length=3, delay_cost=1)
	t12_t5 += alt(MAS)
	t12_t5_in = S.Task('t12_t5_in', length=1, delay_cost=1)
	t12_t5_in += alt(MAS_in)
	S += t12_t5_in*MAS_in[0]<=t12_t5*MAS[0]

	S += t12_t5_in*MAS_in[1]<=t12_t5*MAS[1]

	S += t12_t5_in*MAS_in[2]<=t12_t5*MAS[2]

	S += t12_t5_in*MAS_in[3]<=t12_t5*MAS[3]

	S += t12_t5_in*MAS_in[4]<=t12_t5*MAS[4]

	t12_t5_mem0 = S.Task('t12_t5_mem0', length=1, delay_cost=1)
	t12_t5_mem0 += alt(MM_MEM)
	S += (t12_t0*MM[0])-1 < t12_t5_mem0*MM_MEM[0]
	S += t12_t5_mem0 <= t12_t5

	t12_t5_mem1 = S.Task('t12_t5_mem1', length=1, delay_cost=1)
	t12_t5_mem1 += alt(MM_MEM)
	S += (t12_t1*MM[0])-1 < t12_t5_mem1*MM_MEM[1]
	S += t12_t5_mem1 <= t12_t5

	t180 = S.Task('t180', length=3, delay_cost=1)
	t180 += alt(MAS)
	t180_in = S.Task('t180_in', length=1, delay_cost=1)
	t180_in += alt(MAS_in)
	S += t180_in*MAS_in[0]<=t180*MAS[0]

	S += t180_in*MAS_in[1]<=t180*MAS[1]

	S += t180_in*MAS_in[2]<=t180*MAS[2]

	S += t180_in*MAS_in[3]<=t180*MAS[3]

	S += t180_in*MAS_in[4]<=t180*MAS[4]

	t180_mem0 = S.Task('t180_mem0', length=1, delay_cost=1)
	t180_mem0 += MM_MEM[0]
	S += 47 < t180_mem0
	S += t180_mem0 <= t180

	t180_mem1 = S.Task('t180_mem1', length=1, delay_cost=1)
	t180_mem1 += MAS_MEM[9]
	S += 44 < t180_mem1
	S += t180_mem1 <= t180

	c200 = S.Task('c200', length=11, delay_cost=1)
	c200 += alt(MM)
	c200_in = S.Task('c200_in', length=1, delay_cost=1)
	c200_in += alt(MM_in)
	S += c200_in*MM_in[0]<=c200*MM[0]
	S += 0<c200

	c200_w = S.Task('c200_w', length=1, delay_cost=1)
	c200_w += alt(MAIN_MEM_w)
	S += c200 <= c200_w

	c200_mem0 = S.Task('c200_mem0', length=1, delay_cost=1)
	c200_mem0 += MAS_MEM[6]
	S += 27 < c200_mem0
	S += c200_mem0 <= c200

	c200_mem1 = S.Task('c200_mem1', length=1, delay_cost=1)
	c200_mem1 += MAIN_MEM_r[1]
	S += c200_mem1 <= c200

	t31 = S.Task('t31', length=3, delay_cost=1)
	t31 += alt(MAS)
	t31_in = S.Task('t31_in', length=1, delay_cost=1)
	t31_in += alt(MAS_in)
	S += t31_in*MAS_in[0]<=t31*MAS[0]

	S += t31_in*MAS_in[1]<=t31*MAS[1]

	S += t31_in*MAS_in[2]<=t31*MAS[2]

	S += t31_in*MAS_in[3]<=t31*MAS[3]

	S += t31_in*MAS_in[4]<=t31*MAS[4]

	t31_mem0 = S.Task('t31_mem0', length=1, delay_cost=1)
	t31_mem0 += alt(MAS_MEM)
	S += (t21*MAS[0])-1 < t31_mem0*MAS_MEM[0]
	S += (t21*MAS[1])-1 < t31_mem0*MAS_MEM[2]
	S += (t21*MAS[2])-1 < t31_mem0*MAS_MEM[4]
	S += (t21*MAS[3])-1 < t31_mem0*MAS_MEM[6]
	S += (t21*MAS[4])-1 < t31_mem0*MAS_MEM[8]
	S += t31_mem0 <= t31

	t31_mem1 = S.Task('t31_mem1', length=1, delay_cost=1)
	t31_mem1 += alt(MAS_MEM)
	S += (t21*MAS[0])-1 < t31_mem1*MAS_MEM[1]
	S += (t21*MAS[1])-1 < t31_mem1*MAS_MEM[3]
	S += (t21*MAS[2])-1 < t31_mem1*MAS_MEM[5]
	S += (t21*MAS[3])-1 < t31_mem1*MAS_MEM[7]
	S += (t21*MAS[4])-1 < t31_mem1*MAS_MEM[9]
	S += t31_mem1 <= t31

	t40 = S.Task('t40', length=3, delay_cost=1)
	t40 += alt(MAS)
	t40_in = S.Task('t40_in', length=1, delay_cost=1)
	t40_in += alt(MAS_in)
	S += t40_in*MAS_in[0]<=t40*MAS[0]

	S += t40_in*MAS_in[1]<=t40*MAS[1]

	S += t40_in*MAS_in[2]<=t40*MAS[2]

	S += t40_in*MAS_in[3]<=t40*MAS[3]

	S += t40_in*MAS_in[4]<=t40*MAS[4]

	t40_mem0 = S.Task('t40_mem0', length=1, delay_cost=1)
	t40_mem0 += alt(MAS_MEM)
	S += (t30*MAS[0])-1 < t40_mem0*MAS_MEM[0]
	S += (t30*MAS[1])-1 < t40_mem0*MAS_MEM[2]
	S += (t30*MAS[2])-1 < t40_mem0*MAS_MEM[4]
	S += (t30*MAS[3])-1 < t40_mem0*MAS_MEM[6]
	S += (t30*MAS[4])-1 < t40_mem0*MAS_MEM[8]
	S += t40_mem0 <= t40

	t40_mem1 = S.Task('t40_mem1', length=1, delay_cost=1)
	t40_mem1 += MAS_MEM[9]
	S += 48 < t40_mem1
	S += t40_mem1 <= t40

	t121 = S.Task('t121', length=3, delay_cost=1)
	t121 += alt(MAS)
	t121_in = S.Task('t121_in', length=1, delay_cost=1)
	t121_in += alt(MAS_in)
	S += t121_in*MAS_in[0]<=t121*MAS[0]

	S += t121_in*MAS_in[1]<=t121*MAS[1]

	S += t121_in*MAS_in[2]<=t121*MAS[2]

	S += t121_in*MAS_in[3]<=t121*MAS[3]

	S += t121_in*MAS_in[4]<=t121*MAS[4]

	t121_mem0 = S.Task('t121_mem0', length=1, delay_cost=1)
	t121_mem0 += alt(MM_MEM)
	S += (t12_t4*MM[0])-1 < t121_mem0*MM_MEM[0]
	S += t121_mem0 <= t121

	t121_mem1 = S.Task('t121_mem1', length=1, delay_cost=1)
	t121_mem1 += alt(MAS_MEM)
	S += (t12_t5*MAS[0])-1 < t121_mem1*MAS_MEM[1]
	S += (t12_t5*MAS[1])-1 < t121_mem1*MAS_MEM[3]
	S += (t12_t5*MAS[2])-1 < t121_mem1*MAS_MEM[5]
	S += (t12_t5*MAS[3])-1 < t121_mem1*MAS_MEM[7]
	S += (t12_t5*MAS[4])-1 < t121_mem1*MAS_MEM[9]
	S += t121_mem1 <= t121

	t130 = S.Task('t130', length=3, delay_cost=1)
	t130 += alt(MAS)
	t130_in = S.Task('t130_in', length=1, delay_cost=1)
	t130_in += alt(MAS_in)
	S += t130_in*MAS_in[0]<=t130*MAS[0]

	S += t130_in*MAS_in[1]<=t130*MAS[1]

	S += t130_in*MAS_in[2]<=t130*MAS[2]

	S += t130_in*MAS_in[3]<=t130*MAS[3]

	S += t130_in*MAS_in[4]<=t130*MAS[4]

	t130_mem0 = S.Task('t130_mem0', length=1, delay_cost=1)
	t130_mem0 += alt(MAS_MEM)
	S += (t120*MAS[0])-1 < t130_mem0*MAS_MEM[0]
	S += (t120*MAS[1])-1 < t130_mem0*MAS_MEM[2]
	S += (t120*MAS[2])-1 < t130_mem0*MAS_MEM[4]
	S += (t120*MAS[3])-1 < t130_mem0*MAS_MEM[6]
	S += (t120*MAS[4])-1 < t130_mem0*MAS_MEM[8]
	S += t130_mem0 <= t130

	t130_mem1 = S.Task('t130_mem1', length=1, delay_cost=1)
	t130_mem1 += alt(MAS_MEM)
	S += (t120*MAS[0])-1 < t130_mem1*MAS_MEM[1]
	S += (t120*MAS[1])-1 < t130_mem1*MAS_MEM[3]
	S += (t120*MAS[2])-1 < t130_mem1*MAS_MEM[5]
	S += (t120*MAS[3])-1 < t130_mem1*MAS_MEM[7]
	S += (t120*MAS[4])-1 < t130_mem1*MAS_MEM[9]
	S += t130_mem1 <= t130

	t41 = S.Task('t41', length=3, delay_cost=1)
	t41 += alt(MAS)
	t41_in = S.Task('t41_in', length=1, delay_cost=1)
	t41_in += alt(MAS_in)
	S += t41_in*MAS_in[0]<=t41*MAS[0]

	S += t41_in*MAS_in[1]<=t41*MAS[1]

	S += t41_in*MAS_in[2]<=t41*MAS[2]

	S += t41_in*MAS_in[3]<=t41*MAS[3]

	S += t41_in*MAS_in[4]<=t41*MAS[4]

	t41_mem0 = S.Task('t41_mem0', length=1, delay_cost=1)
	t41_mem0 += alt(MAS_MEM)
	S += (t31*MAS[0])-1 < t41_mem0*MAS_MEM[0]
	S += (t31*MAS[1])-1 < t41_mem0*MAS_MEM[2]
	S += (t31*MAS[2])-1 < t41_mem0*MAS_MEM[4]
	S += (t31*MAS[3])-1 < t41_mem0*MAS_MEM[6]
	S += (t31*MAS[4])-1 < t41_mem0*MAS_MEM[8]
	S += t41_mem0 <= t41

	t41_mem1 = S.Task('t41_mem1', length=1, delay_cost=1)
	t41_mem1 += alt(MAS_MEM)
	S += (t21*MAS[0])-1 < t41_mem1*MAS_MEM[1]
	S += (t21*MAS[1])-1 < t41_mem1*MAS_MEM[3]
	S += (t21*MAS[2])-1 < t41_mem1*MAS_MEM[5]
	S += (t21*MAS[3])-1 < t41_mem1*MAS_MEM[7]
	S += (t21*MAS[4])-1 < t41_mem1*MAS_MEM[9]
	S += t41_mem1 <= t41

	t131 = S.Task('t131', length=3, delay_cost=1)
	t131 += alt(MAS)
	t131_in = S.Task('t131_in', length=1, delay_cost=1)
	t131_in += alt(MAS_in)
	S += t131_in*MAS_in[0]<=t131*MAS[0]

	S += t131_in*MAS_in[1]<=t131*MAS[1]

	S += t131_in*MAS_in[2]<=t131*MAS[2]

	S += t131_in*MAS_in[3]<=t131*MAS[3]

	S += t131_in*MAS_in[4]<=t131*MAS[4]

	t131_mem0 = S.Task('t131_mem0', length=1, delay_cost=1)
	t131_mem0 += alt(MAS_MEM)
	S += (t121*MAS[0])-1 < t131_mem0*MAS_MEM[0]
	S += (t121*MAS[1])-1 < t131_mem0*MAS_MEM[2]
	S += (t121*MAS[2])-1 < t131_mem0*MAS_MEM[4]
	S += (t121*MAS[3])-1 < t131_mem0*MAS_MEM[6]
	S += (t121*MAS[4])-1 < t131_mem0*MAS_MEM[8]
	S += t131_mem0 <= t131

	t131_mem1 = S.Task('t131_mem1', length=1, delay_cost=1)
	t131_mem1 += alt(MAS_MEM)
	S += (t121*MAS[0])-1 < t131_mem1*MAS_MEM[1]
	S += (t121*MAS[1])-1 < t131_mem1*MAS_MEM[3]
	S += (t121*MAS[2])-1 < t131_mem1*MAS_MEM[5]
	S += (t121*MAS[3])-1 < t131_mem1*MAS_MEM[7]
	S += (t121*MAS[4])-1 < t131_mem1*MAS_MEM[9]
	S += t131_mem1 <= t131

	new_TZ0 = S.Task('new_TZ0', length=3, delay_cost=1)
	new_TZ0 += alt(MAS)
	new_TZ0_in = S.Task('new_TZ0_in', length=1, delay_cost=1)
	new_TZ0_in += alt(MAS_in)
	S += new_TZ0_in*MAS_in[0]<=new_TZ0*MAS[0]

	S += new_TZ0_in*MAS_in[1]<=new_TZ0*MAS[1]

	S += new_TZ0_in*MAS_in[2]<=new_TZ0*MAS[2]

	S += new_TZ0_in*MAS_in[3]<=new_TZ0*MAS[3]

	S += new_TZ0_in*MAS_in[4]<=new_TZ0*MAS[4]

	S += 15<new_TZ0

	new_TZ0_w = S.Task('new_TZ0_w', length=1, delay_cost=1)
	new_TZ0_w += alt(MAIN_MEM_w)
	S += new_TZ0 <= new_TZ0_w

	new_TZ0_mem0 = S.Task('new_TZ0_mem0', length=1, delay_cost=1)
	new_TZ0_mem0 += alt(MAS_MEM)
	S += (t130*MAS[0])-1 < new_TZ0_mem0*MAS_MEM[0]
	S += (t130*MAS[1])-1 < new_TZ0_mem0*MAS_MEM[2]
	S += (t130*MAS[2])-1 < new_TZ0_mem0*MAS_MEM[4]
	S += (t130*MAS[3])-1 < new_TZ0_mem0*MAS_MEM[6]
	S += (t130*MAS[4])-1 < new_TZ0_mem0*MAS_MEM[8]
	S += new_TZ0_mem0 <= new_TZ0

	new_TZ0_mem1 = S.Task('new_TZ0_mem1', length=1, delay_cost=1)
	new_TZ0_mem1 += alt(MAS_MEM)
	S += (t130*MAS[0])-1 < new_TZ0_mem1*MAS_MEM[1]
	S += (t130*MAS[1])-1 < new_TZ0_mem1*MAS_MEM[3]
	S += (t130*MAS[2])-1 < new_TZ0_mem1*MAS_MEM[5]
	S += (t130*MAS[3])-1 < new_TZ0_mem1*MAS_MEM[7]
	S += (t130*MAS[4])-1 < new_TZ0_mem1*MAS_MEM[9]
	S += new_TZ0_mem1 <= new_TZ0

	c000 = S.Task('c000', length=3, delay_cost=1)
	c000 += alt(MAS)
	c000_in = S.Task('c000_in', length=1, delay_cost=1)
	c000_in += alt(MAS_in)
	S += c000_in*MAS_in[0]<=c000*MAS[0]

	S += c000_in*MAS_in[1]<=c000*MAS[1]

	S += c000_in*MAS_in[2]<=c000*MAS[2]

	S += c000_in*MAS_in[3]<=c000*MAS[3]

	S += c000_in*MAS_in[4]<=c000*MAS[4]

	S += 0<c000

	c000_w = S.Task('c000_w', length=1, delay_cost=1)
	c000_w += alt(MAIN_MEM_w)
	S += c000 <= c000_w

	c000_mem0 = S.Task('c000_mem0', length=1, delay_cost=1)
	c000_mem0 += MAS_MEM[2]
	S += 30 < c000_mem0
	S += c000_mem0 <= c000

	c000_mem1 = S.Task('c000_mem1', length=1, delay_cost=1)
	c000_mem1 += alt(MAS_MEM)
	S += (t40*MAS[0])-1 < c000_mem1*MAS_MEM[1]
	S += (t40*MAS[1])-1 < c000_mem1*MAS_MEM[3]
	S += (t40*MAS[2])-1 < c000_mem1*MAS_MEM[5]
	S += (t40*MAS[3])-1 < c000_mem1*MAS_MEM[7]
	S += (t40*MAS[4])-1 < c000_mem1*MAS_MEM[9]
	S += c000_mem1 <= c000

	t140 = S.Task('t140', length=3, delay_cost=1)
	t140 += alt(MAS)
	t140_in = S.Task('t140_in', length=1, delay_cost=1)
	t140_in += alt(MAS_in)
	S += t140_in*MAS_in[0]<=t140*MAS[0]

	S += t140_in*MAS_in[1]<=t140*MAS[1]

	S += t140_in*MAS_in[2]<=t140*MAS[2]

	S += t140_in*MAS_in[3]<=t140*MAS[3]

	S += t140_in*MAS_in[4]<=t140*MAS[4]

	t140_mem0 = S.Task('t140_mem0', length=1, delay_cost=1)
	t140_mem0 += alt(MAS_MEM)
	S += (t40*MAS[0])-1 < t140_mem0*MAS_MEM[0]
	S += (t40*MAS[1])-1 < t140_mem0*MAS_MEM[2]
	S += (t40*MAS[2])-1 < t140_mem0*MAS_MEM[4]
	S += (t40*MAS[3])-1 < t140_mem0*MAS_MEM[6]
	S += (t40*MAS[4])-1 < t140_mem0*MAS_MEM[8]
	S += t140_mem0 <= t140

	t140_mem1 = S.Task('t140_mem1', length=1, delay_cost=1)
	t140_mem1 += alt(MAS_MEM)
	S += (t40*MAS[0])-1 < t140_mem1*MAS_MEM[1]
	S += (t40*MAS[1])-1 < t140_mem1*MAS_MEM[3]
	S += (t40*MAS[2])-1 < t140_mem1*MAS_MEM[5]
	S += (t40*MAS[3])-1 < t140_mem1*MAS_MEM[7]
	S += (t40*MAS[4])-1 < t140_mem1*MAS_MEM[9]
	S += t140_mem1 <= t140

	new_TZ1 = S.Task('new_TZ1', length=3, delay_cost=1)
	new_TZ1 += alt(MAS)
	new_TZ1_in = S.Task('new_TZ1_in', length=1, delay_cost=1)
	new_TZ1_in += alt(MAS_in)
	S += new_TZ1_in*MAS_in[0]<=new_TZ1*MAS[0]

	S += new_TZ1_in*MAS_in[1]<=new_TZ1*MAS[1]

	S += new_TZ1_in*MAS_in[2]<=new_TZ1*MAS[2]

	S += new_TZ1_in*MAS_in[3]<=new_TZ1*MAS[3]

	S += new_TZ1_in*MAS_in[4]<=new_TZ1*MAS[4]

	S += 16<new_TZ1

	new_TZ1_w = S.Task('new_TZ1_w', length=1, delay_cost=1)
	new_TZ1_w += alt(MAIN_MEM_w)
	S += new_TZ1 <= new_TZ1_w

	new_TZ1_mem0 = S.Task('new_TZ1_mem0', length=1, delay_cost=1)
	new_TZ1_mem0 += alt(MAS_MEM)
	S += (t131*MAS[0])-1 < new_TZ1_mem0*MAS_MEM[0]
	S += (t131*MAS[1])-1 < new_TZ1_mem0*MAS_MEM[2]
	S += (t131*MAS[2])-1 < new_TZ1_mem0*MAS_MEM[4]
	S += (t131*MAS[3])-1 < new_TZ1_mem0*MAS_MEM[6]
	S += (t131*MAS[4])-1 < new_TZ1_mem0*MAS_MEM[8]
	S += new_TZ1_mem0 <= new_TZ1

	new_TZ1_mem1 = S.Task('new_TZ1_mem1', length=1, delay_cost=1)
	new_TZ1_mem1 += alt(MAS_MEM)
	S += (t131*MAS[0])-1 < new_TZ1_mem1*MAS_MEM[1]
	S += (t131*MAS[1])-1 < new_TZ1_mem1*MAS_MEM[3]
	S += (t131*MAS[2])-1 < new_TZ1_mem1*MAS_MEM[5]
	S += (t131*MAS[3])-1 < new_TZ1_mem1*MAS_MEM[7]
	S += (t131*MAS[4])-1 < new_TZ1_mem1*MAS_MEM[9]
	S += new_TZ1_mem1 <= new_TZ1

	c001 = S.Task('c001', length=3, delay_cost=1)
	c001 += alt(MAS)
	c001_in = S.Task('c001_in', length=1, delay_cost=1)
	c001_in += alt(MAS_in)
	S += c001_in*MAS_in[0]<=c001*MAS[0]

	S += c001_in*MAS_in[1]<=c001*MAS[1]

	S += c001_in*MAS_in[2]<=c001*MAS[2]

	S += c001_in*MAS_in[3]<=c001*MAS[3]

	S += c001_in*MAS_in[4]<=c001*MAS[4]

	S += 0<c001

	c001_w = S.Task('c001_w', length=1, delay_cost=1)
	c001_w += alt(MAIN_MEM_w)
	S += c001 <= c001_w

	c001_mem0 = S.Task('c001_mem0', length=1, delay_cost=1)
	c001_mem0 += MAS_MEM[0]
	S += 28 < c001_mem0
	S += c001_mem0 <= c001

	c001_mem1 = S.Task('c001_mem1', length=1, delay_cost=1)
	c001_mem1 += alt(MAS_MEM)
	S += (t41*MAS[0])-1 < c001_mem1*MAS_MEM[1]
	S += (t41*MAS[1])-1 < c001_mem1*MAS_MEM[3]
	S += (t41*MAS[2])-1 < c001_mem1*MAS_MEM[5]
	S += (t41*MAS[3])-1 < c001_mem1*MAS_MEM[7]
	S += (t41*MAS[4])-1 < c001_mem1*MAS_MEM[9]
	S += c001_mem1 <= c001

	t141 = S.Task('t141', length=3, delay_cost=1)
	t141 += alt(MAS)
	t141_in = S.Task('t141_in', length=1, delay_cost=1)
	t141_in += alt(MAS_in)
	S += t141_in*MAS_in[0]<=t141*MAS[0]

	S += t141_in*MAS_in[1]<=t141*MAS[1]

	S += t141_in*MAS_in[2]<=t141*MAS[2]

	S += t141_in*MAS_in[3]<=t141*MAS[3]

	S += t141_in*MAS_in[4]<=t141*MAS[4]

	t141_mem0 = S.Task('t141_mem0', length=1, delay_cost=1)
	t141_mem0 += alt(MAS_MEM)
	S += (t41*MAS[0])-1 < t141_mem0*MAS_MEM[0]
	S += (t41*MAS[1])-1 < t141_mem0*MAS_MEM[2]
	S += (t41*MAS[2])-1 < t141_mem0*MAS_MEM[4]
	S += (t41*MAS[3])-1 < t141_mem0*MAS_MEM[6]
	S += (t41*MAS[4])-1 < t141_mem0*MAS_MEM[8]
	S += t141_mem0 <= t141

	t141_mem1 = S.Task('t141_mem1', length=1, delay_cost=1)
	t141_mem1 += alt(MAS_MEM)
	S += (t41*MAS[0])-1 < t141_mem1*MAS_MEM[1]
	S += (t41*MAS[1])-1 < t141_mem1*MAS_MEM[3]
	S += (t41*MAS[2])-1 < t141_mem1*MAS_MEM[5]
	S += (t41*MAS[3])-1 < t141_mem1*MAS_MEM[7]
	S += (t41*MAS[4])-1 < t141_mem1*MAS_MEM[9]
	S += t141_mem1 <= t141

	t150 = S.Task('t150', length=3, delay_cost=1)
	t150 += alt(MAS)
	t150_in = S.Task('t150_in', length=1, delay_cost=1)
	t150_in += alt(MAS_in)
	S += t150_in*MAS_in[0]<=t150*MAS[0]

	S += t150_in*MAS_in[1]<=t150*MAS[1]

	S += t150_in*MAS_in[2]<=t150*MAS[2]

	S += t150_in*MAS_in[3]<=t150*MAS[3]

	S += t150_in*MAS_in[4]<=t150*MAS[4]

	t150_mem0 = S.Task('t150_mem0', length=1, delay_cost=1)
	t150_mem0 += alt(MAS_MEM)
	S += (c000*MAS[0])-1 < t150_mem0*MAS_MEM[0]
	S += (c000*MAS[1])-1 < t150_mem0*MAS_MEM[2]
	S += (c000*MAS[2])-1 < t150_mem0*MAS_MEM[4]
	S += (c000*MAS[3])-1 < t150_mem0*MAS_MEM[6]
	S += (c000*MAS[4])-1 < t150_mem0*MAS_MEM[8]
	S += t150_mem0 <= t150

	t150_mem1 = S.Task('t150_mem1', length=1, delay_cost=1)
	t150_mem1 += alt(MAS_MEM)
	S += (t140*MAS[0])-1 < t150_mem1*MAS_MEM[1]
	S += (t140*MAS[1])-1 < t150_mem1*MAS_MEM[3]
	S += (t140*MAS[2])-1 < t150_mem1*MAS_MEM[5]
	S += (t140*MAS[3])-1 < t150_mem1*MAS_MEM[7]
	S += (t140*MAS[4])-1 < t150_mem1*MAS_MEM[9]
	S += t150_mem1 <= t150

	t160 = S.Task('t160', length=3, delay_cost=1)
	t160 += alt(MAS)
	t160_in = S.Task('t160_in', length=1, delay_cost=1)
	t160_in += alt(MAS_in)
	S += t160_in*MAS_in[0]<=t160*MAS[0]

	S += t160_in*MAS_in[1]<=t160*MAS[1]

	S += t160_in*MAS_in[2]<=t160*MAS[2]

	S += t160_in*MAS_in[3]<=t160*MAS[3]

	S += t160_in*MAS_in[4]<=t160*MAS[4]

	t160_mem0 = S.Task('t160_mem0', length=1, delay_cost=1)
	t160_mem0 += MAS_MEM[2]
	S += 30 < t160_mem0
	S += t160_mem0 <= t160

	t160_mem1 = S.Task('t160_mem1', length=1, delay_cost=1)
	t160_mem1 += alt(MAS_MEM)
	S += (c000*MAS[0])-1 < t160_mem1*MAS_MEM[1]
	S += (c000*MAS[1])-1 < t160_mem1*MAS_MEM[3]
	S += (c000*MAS[2])-1 < t160_mem1*MAS_MEM[5]
	S += (c000*MAS[3])-1 < t160_mem1*MAS_MEM[7]
	S += (c000*MAS[4])-1 < t160_mem1*MAS_MEM[9]
	S += t160_mem1 <= t160

	b30 = S.Task('b30', length=3, delay_cost=1)
	b30 += alt(MAS)
	b30_in = S.Task('b30_in', length=1, delay_cost=1)
	b30_in += alt(MAS_in)
	S += b30_in*MAS_in[0]<=b30*MAS[0]

	S += b30_in*MAS_in[1]<=b30*MAS[1]

	S += b30_in*MAS_in[2]<=b30*MAS[2]

	S += b30_in*MAS_in[3]<=b30*MAS[3]

	S += b30_in*MAS_in[4]<=b30*MAS[4]

	b30_mem0 = S.Task('b30_mem0', length=1, delay_cost=1)
	b30_mem0 += alt(MAS_MEM)
	S += (t140*MAS[0])-1 < b30_mem0*MAS_MEM[0]
	S += (t140*MAS[1])-1 < b30_mem0*MAS_MEM[2]
	S += (t140*MAS[2])-1 < b30_mem0*MAS_MEM[4]
	S += (t140*MAS[3])-1 < b30_mem0*MAS_MEM[6]
	S += (t140*MAS[4])-1 < b30_mem0*MAS_MEM[8]
	S += b30_mem0 <= b30

	b30_mem1 = S.Task('b30_mem1', length=1, delay_cost=1)
	b30_mem1 += alt(MAS_MEM)
	S += (t40*MAS[0])-1 < b30_mem1*MAS_MEM[1]
	S += (t40*MAS[1])-1 < b30_mem1*MAS_MEM[3]
	S += (t40*MAS[2])-1 < b30_mem1*MAS_MEM[5]
	S += (t40*MAS[3])-1 < b30_mem1*MAS_MEM[7]
	S += (t40*MAS[4])-1 < b30_mem1*MAS_MEM[9]
	S += b30_mem1 <= b30

	t151 = S.Task('t151', length=3, delay_cost=1)
	t151 += alt(MAS)
	t151_in = S.Task('t151_in', length=1, delay_cost=1)
	t151_in += alt(MAS_in)
	S += t151_in*MAS_in[0]<=t151*MAS[0]

	S += t151_in*MAS_in[1]<=t151*MAS[1]

	S += t151_in*MAS_in[2]<=t151*MAS[2]

	S += t151_in*MAS_in[3]<=t151*MAS[3]

	S += t151_in*MAS_in[4]<=t151*MAS[4]

	t151_mem0 = S.Task('t151_mem0', length=1, delay_cost=1)
	t151_mem0 += alt(MAS_MEM)
	S += (c001*MAS[0])-1 < t151_mem0*MAS_MEM[0]
	S += (c001*MAS[1])-1 < t151_mem0*MAS_MEM[2]
	S += (c001*MAS[2])-1 < t151_mem0*MAS_MEM[4]
	S += (c001*MAS[3])-1 < t151_mem0*MAS_MEM[6]
	S += (c001*MAS[4])-1 < t151_mem0*MAS_MEM[8]
	S += t151_mem0 <= t151

	t151_mem1 = S.Task('t151_mem1', length=1, delay_cost=1)
	t151_mem1 += alt(MAS_MEM)
	S += (t141*MAS[0])-1 < t151_mem1*MAS_MEM[1]
	S += (t141*MAS[1])-1 < t151_mem1*MAS_MEM[3]
	S += (t141*MAS[2])-1 < t151_mem1*MAS_MEM[5]
	S += (t141*MAS[3])-1 < t151_mem1*MAS_MEM[7]
	S += (t141*MAS[4])-1 < t151_mem1*MAS_MEM[9]
	S += t151_mem1 <= t151

	new_TX_t0 = S.Task('new_TX_t0', length=11, delay_cost=1)
	new_TX_t0 += alt(MM)
	new_TX_t0_in = S.Task('new_TX_t0_in', length=1, delay_cost=1)
	new_TX_t0_in += alt(MM_in)
	S += new_TX_t0_in*MM_in[0]<=new_TX_t0*MM[0]
	new_TX_t0_mem0 = S.Task('new_TX_t0_mem0', length=1, delay_cost=1)
	new_TX_t0_mem0 += alt(MAS_MEM)
	S += (t150*MAS[0])-1 < new_TX_t0_mem0*MAS_MEM[0]
	S += (t150*MAS[1])-1 < new_TX_t0_mem0*MAS_MEM[2]
	S += (t150*MAS[2])-1 < new_TX_t0_mem0*MAS_MEM[4]
	S += (t150*MAS[3])-1 < new_TX_t0_mem0*MAS_MEM[6]
	S += (t150*MAS[4])-1 < new_TX_t0_mem0*MAS_MEM[8]
	S += new_TX_t0_mem0 <= new_TX_t0

	new_TX_t0_mem1 = S.Task('new_TX_t0_mem1', length=1, delay_cost=1)
	new_TX_t0_mem1 += MAS_MEM[7]
	S += 28 < new_TX_t0_mem1
	S += new_TX_t0_mem1 <= new_TX_t0

	t161 = S.Task('t161', length=3, delay_cost=1)
	t161 += alt(MAS)
	t161_in = S.Task('t161_in', length=1, delay_cost=1)
	t161_in += alt(MAS_in)
	S += t161_in*MAS_in[0]<=t161*MAS[0]

	S += t161_in*MAS_in[1]<=t161*MAS[1]

	S += t161_in*MAS_in[2]<=t161*MAS[2]

	S += t161_in*MAS_in[3]<=t161*MAS[3]

	S += t161_in*MAS_in[4]<=t161*MAS[4]

	t161_mem0 = S.Task('t161_mem0', length=1, delay_cost=1)
	t161_mem0 += MAS_MEM[0]
	S += 28 < t161_mem0
	S += t161_mem0 <= t161

	t161_mem1 = S.Task('t161_mem1', length=1, delay_cost=1)
	t161_mem1 += alt(MAS_MEM)
	S += (c001*MAS[0])-1 < t161_mem1*MAS_MEM[1]
	S += (c001*MAS[1])-1 < t161_mem1*MAS_MEM[3]
	S += (c001*MAS[2])-1 < t161_mem1*MAS_MEM[5]
	S += (c001*MAS[3])-1 < t161_mem1*MAS_MEM[7]
	S += (c001*MAS[4])-1 < t161_mem1*MAS_MEM[9]
	S += t161_mem1 <= t161

	b31 = S.Task('b31', length=3, delay_cost=1)
	b31 += alt(MAS)
	b31_in = S.Task('b31_in', length=1, delay_cost=1)
	b31_in += alt(MAS_in)
	S += b31_in*MAS_in[0]<=b31*MAS[0]

	S += b31_in*MAS_in[1]<=b31*MAS[1]

	S += b31_in*MAS_in[2]<=b31*MAS[2]

	S += b31_in*MAS_in[3]<=b31*MAS[3]

	S += b31_in*MAS_in[4]<=b31*MAS[4]

	b31_mem0 = S.Task('b31_mem0', length=1, delay_cost=1)
	b31_mem0 += alt(MAS_MEM)
	S += (t141*MAS[0])-1 < b31_mem0*MAS_MEM[0]
	S += (t141*MAS[1])-1 < b31_mem0*MAS_MEM[2]
	S += (t141*MAS[2])-1 < b31_mem0*MAS_MEM[4]
	S += (t141*MAS[3])-1 < b31_mem0*MAS_MEM[6]
	S += (t141*MAS[4])-1 < b31_mem0*MAS_MEM[8]
	S += b31_mem0 <= b31

	b31_mem1 = S.Task('b31_mem1', length=1, delay_cost=1)
	b31_mem1 += alt(MAS_MEM)
	S += (t41*MAS[0])-1 < b31_mem1*MAS_MEM[1]
	S += (t41*MAS[1])-1 < b31_mem1*MAS_MEM[3]
	S += (t41*MAS[2])-1 < b31_mem1*MAS_MEM[5]
	S += (t41*MAS[3])-1 < b31_mem1*MAS_MEM[7]
	S += (t41*MAS[4])-1 < b31_mem1*MAS_MEM[9]
	S += b31_mem1 <= b31

	t17_t0 = S.Task('t17_t0', length=11, delay_cost=1)
	t17_t0 += alt(MM)
	t17_t0_in = S.Task('t17_t0_in', length=1, delay_cost=1)
	t17_t0_in += alt(MM_in)
	S += t17_t0_in*MM_in[0]<=t17_t0*MM[0]
	t17_t0_mem0 = S.Task('t17_t0_mem0', length=1, delay_cost=1)
	t17_t0_mem0 += alt(MAS_MEM)
	S += (b30*MAS[0])-1 < t17_t0_mem0*MAS_MEM[0]
	S += (b30*MAS[1])-1 < t17_t0_mem0*MAS_MEM[2]
	S += (b30*MAS[2])-1 < t17_t0_mem0*MAS_MEM[4]
	S += (b30*MAS[3])-1 < t17_t0_mem0*MAS_MEM[6]
	S += (b30*MAS[4])-1 < t17_t0_mem0*MAS_MEM[8]
	S += t17_t0_mem0 <= t17_t0

	t17_t0_mem1 = S.Task('t17_t0_mem1', length=1, delay_cost=1)
	t17_t0_mem1 += alt(MAS_MEM)
	S += (t160*MAS[0])-1 < t17_t0_mem1*MAS_MEM[1]
	S += (t160*MAS[1])-1 < t17_t0_mem1*MAS_MEM[3]
	S += (t160*MAS[2])-1 < t17_t0_mem1*MAS_MEM[5]
	S += (t160*MAS[3])-1 < t17_t0_mem1*MAS_MEM[7]
	S += (t160*MAS[4])-1 < t17_t0_mem1*MAS_MEM[9]
	S += t17_t0_mem1 <= t17_t0

	new_TX_t1 = S.Task('new_TX_t1', length=11, delay_cost=1)
	new_TX_t1 += alt(MM)
	new_TX_t1_in = S.Task('new_TX_t1_in', length=1, delay_cost=1)
	new_TX_t1_in += alt(MM_in)
	S += new_TX_t1_in*MM_in[0]<=new_TX_t1*MM[0]
	new_TX_t1_mem0 = S.Task('new_TX_t1_mem0', length=1, delay_cost=1)
	new_TX_t1_mem0 += alt(MAS_MEM)
	S += (t151*MAS[0])-1 < new_TX_t1_mem0*MAS_MEM[0]
	S += (t151*MAS[1])-1 < new_TX_t1_mem0*MAS_MEM[2]
	S += (t151*MAS[2])-1 < new_TX_t1_mem0*MAS_MEM[4]
	S += (t151*MAS[3])-1 < new_TX_t1_mem0*MAS_MEM[6]
	S += (t151*MAS[4])-1 < new_TX_t1_mem0*MAS_MEM[8]
	S += new_TX_t1_mem0 <= new_TX_t1

	new_TX_t1_mem1 = S.Task('new_TX_t1_mem1', length=1, delay_cost=1)
	new_TX_t1_mem1 += MAS_MEM[9]
	S += 39 < new_TX_t1_mem1
	S += new_TX_t1_mem1 <= new_TX_t1

	new_TX_t2 = S.Task('new_TX_t2', length=3, delay_cost=1)
	new_TX_t2 += alt(MAS)
	new_TX_t2_in = S.Task('new_TX_t2_in', length=1, delay_cost=1)
	new_TX_t2_in += alt(MAS_in)
	S += new_TX_t2_in*MAS_in[0]<=new_TX_t2*MAS[0]

	S += new_TX_t2_in*MAS_in[1]<=new_TX_t2*MAS[1]

	S += new_TX_t2_in*MAS_in[2]<=new_TX_t2*MAS[2]

	S += new_TX_t2_in*MAS_in[3]<=new_TX_t2*MAS[3]

	S += new_TX_t2_in*MAS_in[4]<=new_TX_t2*MAS[4]

	new_TX_t2_mem0 = S.Task('new_TX_t2_mem0', length=1, delay_cost=1)
	new_TX_t2_mem0 += alt(MAS_MEM)
	S += (t150*MAS[0])-1 < new_TX_t2_mem0*MAS_MEM[0]
	S += (t150*MAS[1])-1 < new_TX_t2_mem0*MAS_MEM[2]
	S += (t150*MAS[2])-1 < new_TX_t2_mem0*MAS_MEM[4]
	S += (t150*MAS[3])-1 < new_TX_t2_mem0*MAS_MEM[6]
	S += (t150*MAS[4])-1 < new_TX_t2_mem0*MAS_MEM[8]
	S += new_TX_t2_mem0 <= new_TX_t2

	new_TX_t2_mem1 = S.Task('new_TX_t2_mem1', length=1, delay_cost=1)
	new_TX_t2_mem1 += alt(MAS_MEM)
	S += (t151*MAS[0])-1 < new_TX_t2_mem1*MAS_MEM[1]
	S += (t151*MAS[1])-1 < new_TX_t2_mem1*MAS_MEM[3]
	S += (t151*MAS[2])-1 < new_TX_t2_mem1*MAS_MEM[5]
	S += (t151*MAS[3])-1 < new_TX_t2_mem1*MAS_MEM[7]
	S += (t151*MAS[4])-1 < new_TX_t2_mem1*MAS_MEM[9]
	S += new_TX_t2_mem1 <= new_TX_t2

	t17_t1 = S.Task('t17_t1', length=11, delay_cost=1)
	t17_t1 += alt(MM)
	t17_t1_in = S.Task('t17_t1_in', length=1, delay_cost=1)
	t17_t1_in += alt(MM_in)
	S += t17_t1_in*MM_in[0]<=t17_t1*MM[0]
	t17_t1_mem0 = S.Task('t17_t1_mem0', length=1, delay_cost=1)
	t17_t1_mem0 += alt(MAS_MEM)
	S += (b31*MAS[0])-1 < t17_t1_mem0*MAS_MEM[0]
	S += (b31*MAS[1])-1 < t17_t1_mem0*MAS_MEM[2]
	S += (b31*MAS[2])-1 < t17_t1_mem0*MAS_MEM[4]
	S += (b31*MAS[3])-1 < t17_t1_mem0*MAS_MEM[6]
	S += (b31*MAS[4])-1 < t17_t1_mem0*MAS_MEM[8]
	S += t17_t1_mem0 <= t17_t1

	t17_t1_mem1 = S.Task('t17_t1_mem1', length=1, delay_cost=1)
	t17_t1_mem1 += alt(MAS_MEM)
	S += (t161*MAS[0])-1 < t17_t1_mem1*MAS_MEM[1]
	S += (t161*MAS[1])-1 < t17_t1_mem1*MAS_MEM[3]
	S += (t161*MAS[2])-1 < t17_t1_mem1*MAS_MEM[5]
	S += (t161*MAS[3])-1 < t17_t1_mem1*MAS_MEM[7]
	S += (t161*MAS[4])-1 < t17_t1_mem1*MAS_MEM[9]
	S += t17_t1_mem1 <= t17_t1

	t17_t2 = S.Task('t17_t2', length=3, delay_cost=1)
	t17_t2 += alt(MAS)
	t17_t2_in = S.Task('t17_t2_in', length=1, delay_cost=1)
	t17_t2_in += alt(MAS_in)
	S += t17_t2_in*MAS_in[0]<=t17_t2*MAS[0]

	S += t17_t2_in*MAS_in[1]<=t17_t2*MAS[1]

	S += t17_t2_in*MAS_in[2]<=t17_t2*MAS[2]

	S += t17_t2_in*MAS_in[3]<=t17_t2*MAS[3]

	S += t17_t2_in*MAS_in[4]<=t17_t2*MAS[4]

	t17_t2_mem0 = S.Task('t17_t2_mem0', length=1, delay_cost=1)
	t17_t2_mem0 += alt(MAS_MEM)
	S += (b30*MAS[0])-1 < t17_t2_mem0*MAS_MEM[0]
	S += (b30*MAS[1])-1 < t17_t2_mem0*MAS_MEM[2]
	S += (b30*MAS[2])-1 < t17_t2_mem0*MAS_MEM[4]
	S += (b30*MAS[3])-1 < t17_t2_mem0*MAS_MEM[6]
	S += (b30*MAS[4])-1 < t17_t2_mem0*MAS_MEM[8]
	S += t17_t2_mem0 <= t17_t2

	t17_t2_mem1 = S.Task('t17_t2_mem1', length=1, delay_cost=1)
	t17_t2_mem1 += alt(MAS_MEM)
	S += (b31*MAS[0])-1 < t17_t2_mem1*MAS_MEM[1]
	S += (b31*MAS[1])-1 < t17_t2_mem1*MAS_MEM[3]
	S += (b31*MAS[2])-1 < t17_t2_mem1*MAS_MEM[5]
	S += (b31*MAS[3])-1 < t17_t2_mem1*MAS_MEM[7]
	S += (b31*MAS[4])-1 < t17_t2_mem1*MAS_MEM[9]
	S += t17_t2_mem1 <= t17_t2

	t17_t3 = S.Task('t17_t3', length=3, delay_cost=1)
	t17_t3 += alt(MAS)
	t17_t3_in = S.Task('t17_t3_in', length=1, delay_cost=1)
	t17_t3_in += alt(MAS_in)
	S += t17_t3_in*MAS_in[0]<=t17_t3*MAS[0]

	S += t17_t3_in*MAS_in[1]<=t17_t3*MAS[1]

	S += t17_t3_in*MAS_in[2]<=t17_t3*MAS[2]

	S += t17_t3_in*MAS_in[3]<=t17_t3*MAS[3]

	S += t17_t3_in*MAS_in[4]<=t17_t3*MAS[4]

	t17_t3_mem0 = S.Task('t17_t3_mem0', length=1, delay_cost=1)
	t17_t3_mem0 += alt(MAS_MEM)
	S += (t160*MAS[0])-1 < t17_t3_mem0*MAS_MEM[0]
	S += (t160*MAS[1])-1 < t17_t3_mem0*MAS_MEM[2]
	S += (t160*MAS[2])-1 < t17_t3_mem0*MAS_MEM[4]
	S += (t160*MAS[3])-1 < t17_t3_mem0*MAS_MEM[6]
	S += (t160*MAS[4])-1 < t17_t3_mem0*MAS_MEM[8]
	S += t17_t3_mem0 <= t17_t3

	t17_t3_mem1 = S.Task('t17_t3_mem1', length=1, delay_cost=1)
	t17_t3_mem1 += alt(MAS_MEM)
	S += (t161*MAS[0])-1 < t17_t3_mem1*MAS_MEM[1]
	S += (t161*MAS[1])-1 < t17_t3_mem1*MAS_MEM[3]
	S += (t161*MAS[2])-1 < t17_t3_mem1*MAS_MEM[5]
	S += (t161*MAS[3])-1 < t17_t3_mem1*MAS_MEM[7]
	S += (t161*MAS[4])-1 < t17_t3_mem1*MAS_MEM[9]
	S += t17_t3_mem1 <= t17_t3

	new_TX_t4 = S.Task('new_TX_t4', length=11, delay_cost=1)
	new_TX_t4 += alt(MM)
	new_TX_t4_in = S.Task('new_TX_t4_in', length=1, delay_cost=1)
	new_TX_t4_in += alt(MM_in)
	S += new_TX_t4_in*MM_in[0]<=new_TX_t4*MM[0]
	new_TX_t4_mem0 = S.Task('new_TX_t4_mem0', length=1, delay_cost=1)
	new_TX_t4_mem0 += alt(MAS_MEM)
	S += (new_TX_t2*MAS[0])-1 < new_TX_t4_mem0*MAS_MEM[0]
	S += (new_TX_t2*MAS[1])-1 < new_TX_t4_mem0*MAS_MEM[2]
	S += (new_TX_t2*MAS[2])-1 < new_TX_t4_mem0*MAS_MEM[4]
	S += (new_TX_t2*MAS[3])-1 < new_TX_t4_mem0*MAS_MEM[6]
	S += (new_TX_t2*MAS[4])-1 < new_TX_t4_mem0*MAS_MEM[8]
	S += new_TX_t4_mem0 <= new_TX_t4

	new_TX_t4_mem1 = S.Task('new_TX_t4_mem1', length=1, delay_cost=1)
	new_TX_t4_mem1 += MAS_MEM[1]
	S += 42 < new_TX_t4_mem1
	S += new_TX_t4_mem1 <= new_TX_t4

	new_TX0 = S.Task('new_TX0', length=3, delay_cost=1)
	new_TX0 += alt(MAS)
	new_TX0_in = S.Task('new_TX0_in', length=1, delay_cost=1)
	new_TX0_in += alt(MAS_in)
	S += new_TX0_in*MAS_in[0]<=new_TX0*MAS[0]

	S += new_TX0_in*MAS_in[1]<=new_TX0*MAS[1]

	S += new_TX0_in*MAS_in[2]<=new_TX0*MAS[2]

	S += new_TX0_in*MAS_in[3]<=new_TX0*MAS[3]

	S += new_TX0_in*MAS_in[4]<=new_TX0*MAS[4]

	S += 17<new_TX0

	new_TX0_w = S.Task('new_TX0_w', length=1, delay_cost=1)
	new_TX0_w += alt(MAIN_MEM_w)
	S += new_TX0 <= new_TX0_w

	new_TX0_mem0 = S.Task('new_TX0_mem0', length=1, delay_cost=1)
	new_TX0_mem0 += alt(MM_MEM)
	S += (new_TX_t0*MM[0])-1 < new_TX0_mem0*MM_MEM[0]
	S += new_TX0_mem0 <= new_TX0

	new_TX0_mem1 = S.Task('new_TX0_mem1', length=1, delay_cost=1)
	new_TX0_mem1 += alt(MM_MEM)
	S += (new_TX_t1*MM[0])-1 < new_TX0_mem1*MM_MEM[1]
	S += new_TX0_mem1 <= new_TX0

	new_TX_t5 = S.Task('new_TX_t5', length=3, delay_cost=1)
	new_TX_t5 += alt(MAS)
	new_TX_t5_in = S.Task('new_TX_t5_in', length=1, delay_cost=1)
	new_TX_t5_in += alt(MAS_in)
	S += new_TX_t5_in*MAS_in[0]<=new_TX_t5*MAS[0]

	S += new_TX_t5_in*MAS_in[1]<=new_TX_t5*MAS[1]

	S += new_TX_t5_in*MAS_in[2]<=new_TX_t5*MAS[2]

	S += new_TX_t5_in*MAS_in[3]<=new_TX_t5*MAS[3]

	S += new_TX_t5_in*MAS_in[4]<=new_TX_t5*MAS[4]

	new_TX_t5_mem0 = S.Task('new_TX_t5_mem0', length=1, delay_cost=1)
	new_TX_t5_mem0 += alt(MM_MEM)
	S += (new_TX_t0*MM[0])-1 < new_TX_t5_mem0*MM_MEM[0]
	S += new_TX_t5_mem0 <= new_TX_t5

	new_TX_t5_mem1 = S.Task('new_TX_t5_mem1', length=1, delay_cost=1)
	new_TX_t5_mem1 += alt(MM_MEM)
	S += (new_TX_t1*MM[0])-1 < new_TX_t5_mem1*MM_MEM[1]
	S += new_TX_t5_mem1 <= new_TX_t5

	t17_t4 = S.Task('t17_t4', length=11, delay_cost=1)
	t17_t4 += alt(MM)
	t17_t4_in = S.Task('t17_t4_in', length=1, delay_cost=1)
	t17_t4_in += alt(MM_in)
	S += t17_t4_in*MM_in[0]<=t17_t4*MM[0]
	t17_t4_mem0 = S.Task('t17_t4_mem0', length=1, delay_cost=1)
	t17_t4_mem0 += alt(MAS_MEM)
	S += (t17_t2*MAS[0])-1 < t17_t4_mem0*MAS_MEM[0]
	S += (t17_t2*MAS[1])-1 < t17_t4_mem0*MAS_MEM[2]
	S += (t17_t2*MAS[2])-1 < t17_t4_mem0*MAS_MEM[4]
	S += (t17_t2*MAS[3])-1 < t17_t4_mem0*MAS_MEM[6]
	S += (t17_t2*MAS[4])-1 < t17_t4_mem0*MAS_MEM[8]
	S += t17_t4_mem0 <= t17_t4

	t17_t4_mem1 = S.Task('t17_t4_mem1', length=1, delay_cost=1)
	t17_t4_mem1 += alt(MAS_MEM)
	S += (t17_t3*MAS[0])-1 < t17_t4_mem1*MAS_MEM[1]
	S += (t17_t3*MAS[1])-1 < t17_t4_mem1*MAS_MEM[3]
	S += (t17_t3*MAS[2])-1 < t17_t4_mem1*MAS_MEM[5]
	S += (t17_t3*MAS[3])-1 < t17_t4_mem1*MAS_MEM[7]
	S += (t17_t3*MAS[4])-1 < t17_t4_mem1*MAS_MEM[9]
	S += t17_t4_mem1 <= t17_t4

	t170 = S.Task('t170', length=3, delay_cost=1)
	t170 += alt(MAS)
	t170_in = S.Task('t170_in', length=1, delay_cost=1)
	t170_in += alt(MAS_in)
	S += t170_in*MAS_in[0]<=t170*MAS[0]

	S += t170_in*MAS_in[1]<=t170*MAS[1]

	S += t170_in*MAS_in[2]<=t170*MAS[2]

	S += t170_in*MAS_in[3]<=t170*MAS[3]

	S += t170_in*MAS_in[4]<=t170*MAS[4]

	t170_mem0 = S.Task('t170_mem0', length=1, delay_cost=1)
	t170_mem0 += alt(MM_MEM)
	S += (t17_t0*MM[0])-1 < t170_mem0*MM_MEM[0]
	S += t170_mem0 <= t170

	t170_mem1 = S.Task('t170_mem1', length=1, delay_cost=1)
	t170_mem1 += alt(MM_MEM)
	S += (t17_t1*MM[0])-1 < t170_mem1*MM_MEM[1]
	S += t170_mem1 <= t170

	t17_t5 = S.Task('t17_t5', length=3, delay_cost=1)
	t17_t5 += alt(MAS)
	t17_t5_in = S.Task('t17_t5_in', length=1, delay_cost=1)
	t17_t5_in += alt(MAS_in)
	S += t17_t5_in*MAS_in[0]<=t17_t5*MAS[0]

	S += t17_t5_in*MAS_in[1]<=t17_t5*MAS[1]

	S += t17_t5_in*MAS_in[2]<=t17_t5*MAS[2]

	S += t17_t5_in*MAS_in[3]<=t17_t5*MAS[3]

	S += t17_t5_in*MAS_in[4]<=t17_t5*MAS[4]

	t17_t5_mem0 = S.Task('t17_t5_mem0', length=1, delay_cost=1)
	t17_t5_mem0 += alt(MM_MEM)
	S += (t17_t0*MM[0])-1 < t17_t5_mem0*MM_MEM[0]
	S += t17_t5_mem0 <= t17_t5

	t17_t5_mem1 = S.Task('t17_t5_mem1', length=1, delay_cost=1)
	t17_t5_mem1 += alt(MM_MEM)
	S += (t17_t1*MM[0])-1 < t17_t5_mem1*MM_MEM[1]
	S += t17_t5_mem1 <= t17_t5

	new_TX1 = S.Task('new_TX1', length=3, delay_cost=1)
	new_TX1 += alt(MAS)
	new_TX1_in = S.Task('new_TX1_in', length=1, delay_cost=1)
	new_TX1_in += alt(MAS_in)
	S += new_TX1_in*MAS_in[0]<=new_TX1*MAS[0]

	S += new_TX1_in*MAS_in[1]<=new_TX1*MAS[1]

	S += new_TX1_in*MAS_in[2]<=new_TX1*MAS[2]

	S += new_TX1_in*MAS_in[3]<=new_TX1*MAS[3]

	S += new_TX1_in*MAS_in[4]<=new_TX1*MAS[4]

	S += 17<new_TX1

	new_TX1_w = S.Task('new_TX1_w', length=1, delay_cost=1)
	new_TX1_w += alt(MAIN_MEM_w)
	S += new_TX1 <= new_TX1_w

	new_TX1_mem0 = S.Task('new_TX1_mem0', length=1, delay_cost=1)
	new_TX1_mem0 += alt(MM_MEM)
	S += (new_TX_t4*MM[0])-1 < new_TX1_mem0*MM_MEM[0]
	S += new_TX1_mem0 <= new_TX1

	new_TX1_mem1 = S.Task('new_TX1_mem1', length=1, delay_cost=1)
	new_TX1_mem1 += alt(MAS_MEM)
	S += (new_TX_t5*MAS[0])-1 < new_TX1_mem1*MAS_MEM[1]
	S += (new_TX_t5*MAS[1])-1 < new_TX1_mem1*MAS_MEM[3]
	S += (new_TX_t5*MAS[2])-1 < new_TX1_mem1*MAS_MEM[5]
	S += (new_TX_t5*MAS[3])-1 < new_TX1_mem1*MAS_MEM[7]
	S += (new_TX_t5*MAS[4])-1 < new_TX1_mem1*MAS_MEM[9]
	S += new_TX1_mem1 <= new_TX1

	t171 = S.Task('t171', length=3, delay_cost=1)
	t171 += alt(MAS)
	t171_in = S.Task('t171_in', length=1, delay_cost=1)
	t171_in += alt(MAS_in)
	S += t171_in*MAS_in[0]<=t171*MAS[0]

	S += t171_in*MAS_in[1]<=t171*MAS[1]

	S += t171_in*MAS_in[2]<=t171*MAS[2]

	S += t171_in*MAS_in[3]<=t171*MAS[3]

	S += t171_in*MAS_in[4]<=t171*MAS[4]

	t171_mem0 = S.Task('t171_mem0', length=1, delay_cost=1)
	t171_mem0 += alt(MM_MEM)
	S += (t17_t4*MM[0])-1 < t171_mem0*MM_MEM[0]
	S += t171_mem0 <= t171

	t171_mem1 = S.Task('t171_mem1', length=1, delay_cost=1)
	t171_mem1 += alt(MAS_MEM)
	S += (t17_t5*MAS[0])-1 < t171_mem1*MAS_MEM[1]
	S += (t17_t5*MAS[1])-1 < t171_mem1*MAS_MEM[3]
	S += (t17_t5*MAS[2])-1 < t171_mem1*MAS_MEM[5]
	S += (t17_t5*MAS[3])-1 < t171_mem1*MAS_MEM[7]
	S += (t17_t5*MAS[4])-1 < t171_mem1*MAS_MEM[9]
	S += t171_mem1 <= t171

	new_TY0 = S.Task('new_TY0', length=3, delay_cost=1)
	new_TY0 += alt(MAS)
	new_TY0_in = S.Task('new_TY0_in', length=1, delay_cost=1)
	new_TY0_in += alt(MAS_in)
	S += new_TY0_in*MAS_in[0]<=new_TY0*MAS[0]

	S += new_TY0_in*MAS_in[1]<=new_TY0*MAS[1]

	S += new_TY0_in*MAS_in[2]<=new_TY0*MAS[2]

	S += new_TY0_in*MAS_in[3]<=new_TY0*MAS[3]

	S += new_TY0_in*MAS_in[4]<=new_TY0*MAS[4]

	S += 14<new_TY0

	new_TY0_w = S.Task('new_TY0_w', length=1, delay_cost=1)
	new_TY0_w += alt(MAIN_MEM_w)
	S += new_TY0 <= new_TY0_w

	new_TY0_mem0 = S.Task('new_TY0_mem0', length=1, delay_cost=1)
	new_TY0_mem0 += alt(MAS_MEM)
	S += (t170*MAS[0])-1 < new_TY0_mem0*MAS_MEM[0]
	S += (t170*MAS[1])-1 < new_TY0_mem0*MAS_MEM[2]
	S += (t170*MAS[2])-1 < new_TY0_mem0*MAS_MEM[4]
	S += (t170*MAS[3])-1 < new_TY0_mem0*MAS_MEM[6]
	S += (t170*MAS[4])-1 < new_TY0_mem0*MAS_MEM[8]
	S += new_TY0_mem0 <= new_TY0

	new_TY0_mem1 = S.Task('new_TY0_mem1', length=1, delay_cost=1)
	new_TY0_mem1 += alt(MAS_MEM)
	S += (t180*MAS[0])-1 < new_TY0_mem1*MAS_MEM[1]
	S += (t180*MAS[1])-1 < new_TY0_mem1*MAS_MEM[3]
	S += (t180*MAS[2])-1 < new_TY0_mem1*MAS_MEM[5]
	S += (t180*MAS[3])-1 < new_TY0_mem1*MAS_MEM[7]
	S += (t180*MAS[4])-1 < new_TY0_mem1*MAS_MEM[9]
	S += new_TY0_mem1 <= new_TY0

	new_TY1 = S.Task('new_TY1', length=3, delay_cost=1)
	new_TY1 += alt(MAS)
	new_TY1_in = S.Task('new_TY1_in', length=1, delay_cost=1)
	new_TY1_in += alt(MAS_in)
	S += new_TY1_in*MAS_in[0]<=new_TY1*MAS[0]

	S += new_TY1_in*MAS_in[1]<=new_TY1*MAS[1]

	S += new_TY1_in*MAS_in[2]<=new_TY1*MAS[2]

	S += new_TY1_in*MAS_in[3]<=new_TY1*MAS[3]

	S += new_TY1_in*MAS_in[4]<=new_TY1*MAS[4]

	S += 16<new_TY1

	new_TY1_w = S.Task('new_TY1_w', length=1, delay_cost=1)
	new_TY1_w += alt(MAIN_MEM_w)
	S += new_TY1 <= new_TY1_w

	new_TY1_mem0 = S.Task('new_TY1_mem0', length=1, delay_cost=1)
	new_TY1_mem0 += alt(MAS_MEM)
	S += (t171*MAS[0])-1 < new_TY1_mem0*MAS_MEM[0]
	S += (t171*MAS[1])-1 < new_TY1_mem0*MAS_MEM[2]
	S += (t171*MAS[2])-1 < new_TY1_mem0*MAS_MEM[4]
	S += (t171*MAS[3])-1 < new_TY1_mem0*MAS_MEM[6]
	S += (t171*MAS[4])-1 < new_TY1_mem0*MAS_MEM[8]
	S += new_TY1_mem0 <= new_TY1

	new_TY1_mem1 = S.Task('new_TY1_mem1', length=1, delay_cost=1)
	new_TY1_mem1 += MAS_MEM[5]
	S += 45 < new_TY1_mem1
	S += new_TY1_mem1 <= new_TY1

	solvers.mip.solve(S,msg=1,kind='CPLEX',ratio_gap=1.01)

	solution = [['hoge']*len(S.solution()[1]) for i in range(len(S.solution()))]
	for i in range(len(S.solution())):
		for j in range(len(S.solution()[i])):
			solution[i][j]=str(S.solution()[i][j])
	print(solution)

	cycles = int(solution[-1][3])

	pic_file_name = "/mnt/rose/usr1/fukuda/ABE/multiRAM_multiMAS_16mux/scheduling_result/stage11MM1_stage3MAS5/EP2_DBL_w_EVAL/schedule2.png"
	if(S.solution() != []):
		plotters.matplotlib.plot(S,img_filename=pic_file_name, show_task_labels=False, fig_size=(cycles*0.25+3, 6))

	return solution
